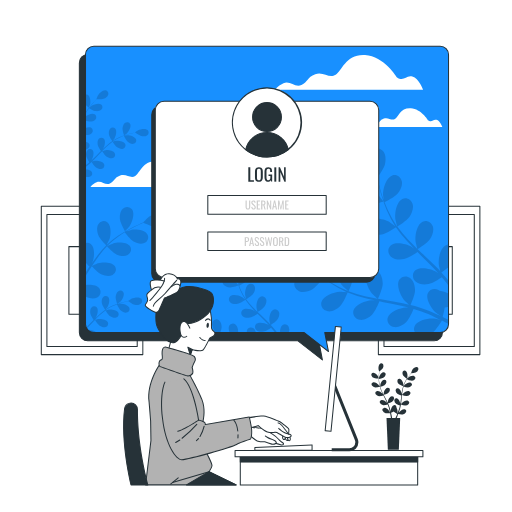
t = 0.00 s
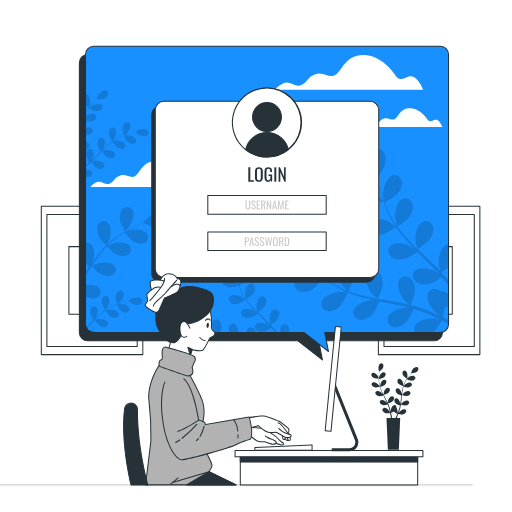
t = 0.33 s
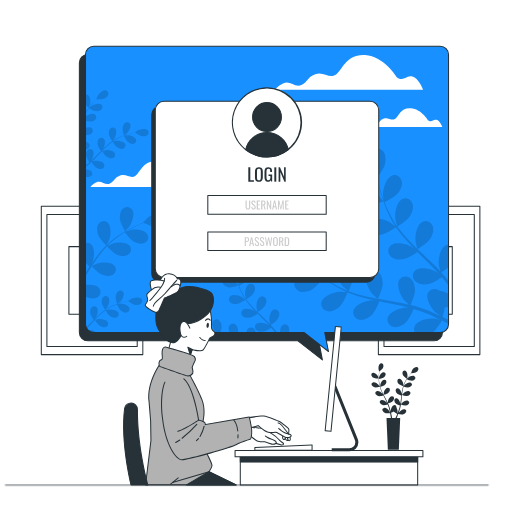
t = 0.65 s
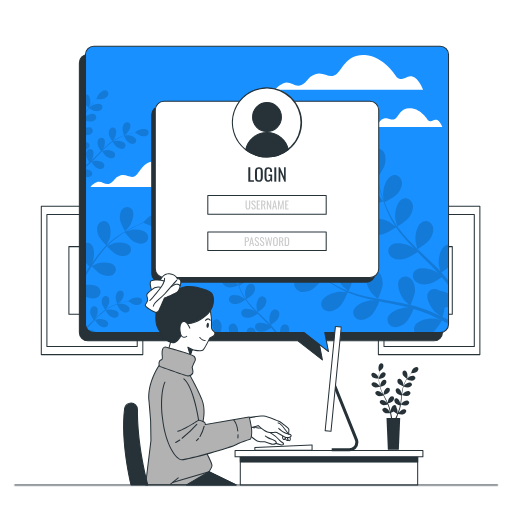
t = 0.98 s
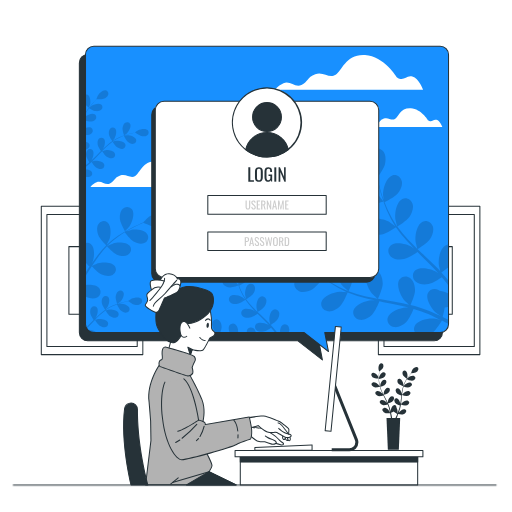
t = 1.30 s

The animated SVG that drew these frames (rendered in a browser with its animation timeline set to each time). Animation: 1 CSS @keyframes rule; one cycle of 1.30 s.

<svg class="animated" id="freepik_stories-computer-login" xmlns="http://www.w3.org/2000/svg" viewBox="0 0 500 500" version="1.1" xmlns:xlink="http://www.w3.org/1999/xlink" xmlns:svgjs="http://svgjs.com/svgjs"><style>svg#freepik_stories-computer-login:not(.animated) .animable {opacity: 0;}svg#freepik_stories-computer-login.animated #freepik--Line--inject-21 {animation: 1.3s 1 forwards cubic-bezier(.36,-0.01,.5,1.38) slideLeft;animation-delay: 0s;}            @keyframes slideLeft {                0% {                    opacity: 0;                    transform: translateX(-30px);                }                100% {                    opacity: 1;                    transform: translateX(0);                }            }        </style><g id="freepik--Pictures--inject-21" class="animable" style="transform-origin: 254.48px 273.875px;"><path d="M139.46,346.81H40.33a.5.5,0,0,1-.5-.5V201.44a.51.51,0,0,1,.5-.5h99.13a.5.5,0,0,1,.5.5V346.31A.5.5,0,0,1,139.46,346.81Zm-98.63-1H139V201.94H40.83Z" style="fill: rgb(38, 50, 56); transform-origin: 89.895px 273.875px;" id="elo6rswh0h1a" class="animable"></path><path d="M134,338.82H45.8a.51.51,0,0,1-.5-.5V209.44a.5.5,0,0,1,.5-.5H134a.5.5,0,0,1,.5.5V338.32A.5.5,0,0,1,134,338.82Zm-87.69-1h87.19V209.94H46.3Z" style="fill: rgb(38, 50, 56); transform-origin: 89.9px 273.88px;" id="elj91rgb7qsqh" class="animable"></path><path d="M112.5,307.42H67.29a.5.5,0,0,1-.5-.5V240.84a.5.5,0,0,1,.5-.5H112.5a.5.5,0,0,1,.5.5v66.08A.5.5,0,0,1,112.5,307.42Zm-44.71-1H112V241.34H67.79Z" style="fill: rgb(38, 50, 56); transform-origin: 89.895px 273.88px;" id="el51zff0ab7qn" class="animable"></path><path d="M468.63,346.81H369.5a.5.5,0,0,1-.5-.5V201.44a.5.5,0,0,1,.5-.5h99.13a.51.51,0,0,1,.5.5V346.31A.5.5,0,0,1,468.63,346.81Zm-98.63-1h98.13V201.94H370Z" style="fill: rgb(38, 50, 56); transform-origin: 419.065px 273.875px;" id="el4k8vsjse83j" class="animable"></path><path d="M463.16,338.82H375a.51.51,0,0,1-.5-.5V209.44a.5.5,0,0,1,.5-.5h88.19a.5.5,0,0,1,.5.5V338.32A.51.51,0,0,1,463.16,338.82Zm-87.69-1h87.19V209.94H375.47Z" style="fill: rgb(38, 50, 56); transform-origin: 419.095px 273.88px;" id="eloljn5uvrg2e" class="animable"></path><path d="M441.67,307.42H396.46a.5.5,0,0,1-.5-.5V240.84a.5.5,0,0,1,.5-.5h45.21a.5.5,0,0,1,.5.5v66.08A.5.5,0,0,1,441.67,307.42Zm-44.71-1h44.21V241.34H397Z" style="fill: rgb(38, 50, 56); transform-origin: 419.065px 273.88px;" id="elaa0ttufrvda" class="animable"></path></g><g id="freepik--Screen--inject-21" class="animable" style="transform-origin: 257.76px 198.296px;"><path d="M423.93,53.25H85.68a8.15,8.15,0,0,0-8.15,8.16V324.72a8.15,8.15,0,0,0,8.15,8.15H290.85l24,18.66-3.63-18.66H423.93a8.15,8.15,0,0,0,8.15-8.15V61.41A8.15,8.15,0,0,0,423.93,53.25Z" style="fill: rgb(38, 50, 56); transform-origin: 254.805px 202.39px;" id="el7dk2xsjn6jh" class="animable"></path><path d="M314.84,352a.51.51,0,0,1-.31-.11l-23.86-18.55h-205A8.66,8.66,0,0,1,77,324.72V61.41a8.67,8.67,0,0,1,8.65-8.66H423.93a8.67,8.67,0,0,1,8.65,8.66V324.72a8.66,8.66,0,0,1-8.65,8.65H311.81l3.52,18.06a.48.48,0,0,1-.23.52A.5.5,0,0,1,314.84,352ZM85.68,53.75A7.66,7.66,0,0,0,78,61.41V324.72a7.66,7.66,0,0,0,7.65,7.65H290.85a.51.51,0,0,1,.3.1l22.94,17.85L310.72,333a.51.51,0,0,1,.1-.41.53.53,0,0,1,.39-.18H423.93a7.66,7.66,0,0,0,7.65-7.65V61.41a7.66,7.66,0,0,0-7.65-7.66Z" style="fill: rgb(38, 50, 56); transform-origin: 254.79px 202.376px;" id="elk12tt6wo1k" class="animable"></path><path d="M429.87,45.09H91.62a8.15,8.15,0,0,0-8.15,8.15V316.55a8.15,8.15,0,0,0,8.15,8.15H296.78l24,18.66-3.62-18.66H429.87a8.15,8.15,0,0,0,8.15-8.15V53.24A8.15,8.15,0,0,0,429.87,45.09Z" style="fill: #1890FF; transform-origin: 260.745px 194.225px;" id="elt752dgzc50p" class="animable"></path><path d="M176.3,173.56s-9.1-15.16-23-16-16.46,11.26-21.22,14.3-8.66-2.6-14.73-.44-5.2,5.63-10,7.8-8.23-3.47-13-1.3-6.06,4.76-6.06,4.76h107s-3-8.23-7.8-9.52S181.5,177.46,176.3,173.56Z" style="fill: rgb(255, 255, 255); transform-origin: 141.79px 170.099px;" id="el9g709vs2qz9" class="animable"></path><path d="M418,117.4s-6.65-11.09-16.8-11.73-12.05,8.25-15.53,10.47-6.34-1.91-10.78-.32-3.81,4.12-7.29,5.71-6-2.54-9.51-1-4.44,3.49-4.44,3.49H432s-2.22-6-5.7-7S421.85,120.26,418,117.4Z" style="fill: rgb(255, 255, 255); transform-origin: 392.825px 114.829px;" id="elwclc7989di" class="animable"></path><path d="M387.46,75.32s-12.29-20.49-31-21.66S334.2,68.88,327.76,73s-11.71-3.51-19.9-.58-7,7.61-13.46,10.53-11.12-4.68-17.56-1.75-8.19,6.44-8.19,6.44H413.21s-4.1-11.12-10.53-12.88S394.48,80.58,387.46,75.32Z" style="fill: rgb(255, 255, 255); transform-origin: 340.93px 70.6202px;" id="elvevwjl5887m" class="animable"></path><g id="elw2mdikw9h9d"><g style="opacity: 0.15; transform-origin: 260.725px 206.45px;" class="animable" id="eli5iguk7fci"><path d="M120.59,285.54a3.44,3.44,0,0,0-5-1.23c-1.74,1.09-2.48,3.51-2.65,5.45-.2,2.27,1.55,7.07,1.55,7.07s2.82-2.11,3-2.26C119.35,292.75,121.89,288.15,120.59,285.54Z" id="elwfr541p6tq" class="animable" style="transform-origin: 116.935px 290.265px;"></path><path d="M93,310.89c.44-.59.83-1.12.88-1.2,1.32-2.24,2.54-7.34.6-9.52a3.44,3.44,0,0,0-5.12.13c-1.39,1.51-1.47,4-1.12,5.95s2.6,5.31,3.21,6.19l-1.3,1.3c-2,2-4,4.08-6,6a8.38,8.38,0,0,0,.59,1.11l.09-.08c2-2.06,4.06-4.21,6.08-6.35l1.87-1.94c.21.34,2.69,4.36,4.51,5.57,1.61,1.08,4,2,5.91,1.34a3.46,3.46,0,0,0,2.15-4.66c-1.23-2.64-6.4-3.54-9-3.22-.19,0-2.82.65-3.48.85,1.37-1.43,2.75-2.84,4.16-4.17a62.64,62.64,0,0,1,6-5.05c.1.16,2.68,4.37,4.54,5.61,1.61,1.08,4,2,5.91,1.34a3.45,3.45,0,0,0,2.15-4.66c-1.23-2.64-6.4-3.54-9-3.22-.2,0-3,.71-3.53.87.12-.09.24-.2.37-.28a44,44,0,0,1,6.86-3.89c1.32-.61,2.61-1.13,3.88-1.6.4.83,2.28,4.61,3.82,5.92s3.73,2.43,5.73,2a3.45,3.45,0,0,0,2.65-4.4c-.93-2.76-6-4.22-8.57-4.18-.14,0-1.58.17-2.62.32.58-.21,1.17-.43,1.72-.61,2.09-.71,4-1.22,5.78-1.66,1-.25,1.89-.45,2.73-.63.82.62,4.15,3,6.09,3.48s4.43.44,6-.89a3.44,3.44,0,0,0,.32-5.11c-2.1-2-7.25-1-9.54.23-.2.1-3.1,2.12-3.06,2.15l.05,0c-.82.15-1.69.33-2.63.54-1.75.41-3.72.88-5.83,1.54a59.68,59.68,0,0,0-6.71,2.45,45.58,45.58,0,0,0-7,3.78l-.08.06c.54-.67,2-2.58,2.06-2.73,1.32-2.25,2.55-7.35.61-9.53a3.45,3.45,0,0,0-5.13.13c-1.38,1.51-1.47,4-1.12,5.95.4,2.16,3.11,6.05,3.33,6.36a60,60,0,0,0-6.36,5.08C95.29,308.67,94.14,309.77,93,310.89Z" id="elr6vlemin01" class="animable" style="transform-origin: 111.498px 304.905px;"></path><path d="M83.47,311.92v4.63a8.22,8.22,0,0,0,.15,1.58C84.21,316,84.39,313.49,83.47,311.92Z" id="el3rue7qy9iga" class="animable" style="transform-origin: 83.7906px 315.025px;"></path><path d="M126.52,221c2.62-3.74,5.48-12.5,2.39-16.58a6.05,6.05,0,0,0-9-.49c-2.64,2.45-3.14,6.87-2.79,10.26.41,4,5,11.7,5,11.7S126.29,221.36,126.52,221Z" id="el8ggpfahe04e" class="animable" style="transform-origin: 123.637px 214.023px;"></path><path d="M160.76,209.16c-4.27-2.8-12.82.66-16.37,3.52-.3.25-4.66,4.68-4.57,4.72l.09,0c-1.35.53-2.79,1.12-4.36,1.8-2.88,1.27-6.12,2.73-9.55,4.56a106.89,106.89,0,0,0-10.76,6.43,78.18,78.18,0,0,0-10.9,8.82l-.12.12c.71-1.32,2.55-5.08,2.66-5.38,1.54-4.3,2-13.51-2.07-16.62a6,6,0,0,0-8.8,1.89c-1.9,3.07-1.21,7.46,0,10.64,1.38,3.58,7.34,9.41,7.82,9.88a106.84,106.84,0,0,0-9.31,10.83c-1.68,2.21-3.3,4.5-4.9,6.8.57-1.16,1.08-2.2,1.13-2.36,1.54-4.29,2-13.5-2.07-16.61a5.64,5.64,0,0,0-5.23-.9v18.72c1.63,1.93,3.32,3.64,4,4.33-.6.89-1.21,1.77-1.81,2.67l-2.2,3.27v3.48c1.23-1.92,2.47-3.84,3.7-5.77.85-1.33,1.71-2.64,2.57-4,.47.52,6.08,6.64,9.61,8.14,3.14,1.33,7.51,2.16,10.64.36a6,6,0,0,0,2.17-8.73c-3-4.15-12.19-4-16.54-2.61-.32.1-4.65,2.05-5.72,2.6,1.89-2.91,3.81-5.79,5.81-8.55a105.48,105.48,0,0,1,8.77-10.68c.22.24,6,6.65,9.66,8.19,3.13,1.33,7.5,2.16,10.63.36a6,6,0,0,0,2.18-8.73c-3-4.15-12.2-4-16.54-2.61-.34.1-5,2.21-5.81,2.65.19-.2.36-.42.54-.61a78.6,78.6,0,0,1,10.57-8.94c2.07-1.5,4.14-2.81,6.17-4,1,1.31,5.43,7.23,8.53,9s7.22,3,10.53,1.53a6,6,0,0,0,3.12-8.44c-2.5-4.46-11.68-5.33-16.15-4.42-.25.05-2.66.83-4.41,1.42.92-.54,1.87-1.12,2.77-1.62,3.37-1.9,6.57-3.43,9.41-4.76,1.63-.74,3.11-1.38,4.51-2,1.61.78,8.15,3.88,11.64,4s7.78-.69,10-3.5A6.05,6.05,0,0,0,160.76,209.16Z" id="elkl69qietmvr" class="animable" style="transform-origin: 123.363px 238.947px;"></path><path d="M83.47,278.44V289.6a9.08,9.08,0,0,0,.87.45c3.14,1.33,7.51,2.16,10.64.36a6,6,0,0,0,2.17-8.73C94.73,278.3,88.17,277.76,83.47,278.44Z" id="elrkrf8bjn06" class="animable" style="transform-origin: 90.8406px 284.814px;"></path><path d="M85.71,322.15a8.1,8.1,0,0,0,5.91,2.55h2.55C92.47,322.61,88.07,321.88,85.71,322.15Z" id="el3oxnko6j0ua" class="animable" style="transform-origin: 89.94px 323.398px;"></path><path d="M374.41,196.86c.11,0-4.51-6-4.85-6.36-3.87-4-13.7-9.39-19.28-6.62-4,2-4.92,7-2.63,10.63s7.5,5.32,11.64,5.67C364.14,200.6,374.41,196.86,374.41,196.86Z" id="elz8m5ee1grdn" class="animable" style="transform-origin: 360.415px 191.666px;"></path><path d="M438,316.31v-4.08c-1.85-.91-3.77-1.82-5.74-2.74a79,79,0,0,0,2.05-9.18,19.34,19.34,0,0,0,3.69-.77v-13a27.3,27.3,0,0,0-8.44-2.53,8.87,8.87,0,0,0-1.35-.91c-3.77-2.07-8.71-.85-10.45,3.28-2.42,5.73,3.58,15.21,7.79,18.84.24.21,3.2,2.23,5.08,3.48-1.22-.57-2.39-1.13-3.66-1.69-2.48-1.13-5-2.19-7.7-3.34l-4-1.54c-1.33-.54-2.8-.94-4.22-1.43-3.29-1.05-6.69-2-10.12-2.8,1-2.18,4.37-10,4.4-14.14s-1.11-9.44-4.59-12.11-8.48-2.15-10.83,1.66c-3.27,5.3,1.23,15.58,4.84,19.81.22.26,3.15,3,4.79,4.47-2.07-.49-4.13-1-6.24-1.41-6.1-1.23-12.3-2.28-18.49-3.36-1.89-.33-3.78-.68-5.66-1,.36-.77,4.59-9.95,4.61-14.61,0-4.15-1.1-9.45-4.59-12.11a7.35,7.35,0,0,0-10.83,1.66c-3.26,5.3,1.23,15.58,4.84,19.8.28.32,4.5,4.25,5.62,5.2-4.16-.76-8.29-1.56-12.34-2.51a130.47,130.47,0,0,1-16.11-4.81c.17-.36,4.63-9.92,4.66-14.7,0-4.15-1.11-9.44-4.6-12.11a7.35,7.35,0,0,0-10.82,1.66c-3.27,5.3,1.23,15.58,4.84,19.8.28.33,4.83,4.56,5.71,5.27-.31-.11-.64-.2-.94-.32a95.11,95.11,0,0,1-15-7.66c-2.65-1.62-5.1-3.32-7.44-5,1-1.7,5.55-9.5,6.05-13.8.48-4.12-.05-9.5-3.23-12.54s-8.19-3.07-10.94.47c-3.83,4.9-.49,15.62,2.63,20.21.17.25,2.18,2.6,3.67,4.29-1.05-.79-2.14-1.58-3.13-2.35-3.71-2.89-6.93-5.77-9.76-8.34-1.6-1.47-3-2.84-4.33-4.13.13-2.18.53-11-1-15s-4.43-8.41-8.65-9.64-8.69,1-9.5,5.45c-1.13,6.12,6.76,14.09,11.65,16.72.43.23,7.44,3,7.45,2.92s0-.1,0-.13c1.24,1.27,2.58,2.61,4.07,4.05,2.78,2.64,6,5.6,9.61,8.58a131.85,131.85,0,0,0,12.28,9.06,95.18,95.18,0,0,0,15,8.09l.19.07c-1.81-.17-6.9-.47-7.3-.45-5.54.29-16.09,4.13-17.68,10.14a7.37,7.37,0,0,0,6.26,9c4.34.69,8.95-2.14,11.94-5,3.37-3.25,7.11-12.68,7.41-13.43A130,130,0,0,0,356.05,291c3.28.84,6.6,1.59,9.94,2.3-1.57-.1-3-.17-3.18-.16-5.55.3-16.09,4.13-17.68,10.14-1.15,4.34,2,8.32,6.26,9s8.95-2.14,11.94-5,6.38-10.9,7.24-13l3.85.78c6.17,1.22,12.33,2.41,18.34,3.75,2.12.48,4.19,1,6.26,1.56-1.4-.08-2.58-.14-2.76-.13-5.54.29-16.09,4.13-17.68,10.14-1.15,4.33,2,8.32,6.26,9s9-2.14,11.94-5,6.05-10.12,7.09-12.64c2.1.61,4.21,1.23,6.22,1.92,1.36.5,2.71.89,4.05,1.47l4,1.62c2.49,1.13,5.07,2.28,7.47,3.44,1.68.79,3.26,1.58,4.86,2.37-2.1-.5-6.24-1.39-6.6-1.42-5.52-.55-16.53,1.64-19,7.35a6.87,6.87,0,0,0,.41,6.3H422.7c3.67-3,8.25-10.69,8.84-11.7C433.78,314.12,436,315.22,438,316.31Z" id="elzcxybh3iktk" class="animable" style="transform-origin: 358.23px 277.502px;"></path><path d="M428.52,258.58c0,.34,1,4.24,1.53,6.37-1.46-1.55-2.9-3.1-4.43-4.62-4.4-4.39-9-8.69-13.56-13-1.4-1.32-2.78-2.65-4.16-4,.72-.45,9.31-5.77,11.91-9.65,2.31-3.44,4.29-8.48,2.85-12.63s-5.88-6.48-10-4.59c-5.64,2.62-7.56,13.67-6.88,19.19.05.41,1.4,6,1.82,7.43-3-2.92-6.06-5.87-8.91-8.89A129.82,129.82,0,0,1,388,221.3c.34-.2,9.33-5.72,12-9.69,2.3-3.45,4.29-8.48,2.85-12.63s-5.89-6.48-9.95-4.59c-5.65,2.62-7.57,13.67-6.89,19.19.06.43,1.51,6.47,1.86,7.54-.19-.26-.42-.52-.61-.78a96,96,0,0,1-8.29-14.67c-1.32-2.82-2.42-5.58-3.44-8.3,1.78-.85,9.87-4.85,12.66-8.16s5.2-8,4.23-12.24-5.14-7.09-9.39-5.66c-5.9,2-9,12.76-9,18.32,0,.3.38,3.37.69,5.59-.44-1.23-.91-2.49-1.31-3.68-1.5-4.46-2.6-8.63-3.54-12.34-.52-2.11-.95-4-1.33-5.83,1.31-1.75,6.49-8.87,7.42-13s1-9.45-1.89-12.81-7.82-3.92-10.93-.69c-4.32,4.48-2.13,15.48.49,20.38.23.42,4.53,6.63,4.6,6.54l.08-.1c.34,1.74.71,3.6,1.16,5.62.87,3.74,1.88,8,3.29,12.46A130,130,0,0,0,378,206.08a95.85,95.85,0,0,0,8.07,15,1.67,1.67,0,0,1,.12.16c-1.42-1.14-5.49-4.2-5.83-4.4-4.79-2.81-15.7-5.44-20.35-1.3a7.37,7.37,0,0,0,.27,11c3.24,3,8.64,3.14,12.72,2.39,4.61-.84,12.93-6.65,13.59-7.11a131.54,131.54,0,0,0,10.84,13.6c2.27,2.51,4.63,5,7,7.4-1.25-.95-2.39-1.79-2.56-1.89-4.79-2.81-15.7-5.43-20.34-1.29-3.35,3-2.91,8,.26,11s8.65,3.14,12.73,2.39,11.33-5.56,13.22-6.86l2.78,2.78c4.48,4.42,9,8.81,13.23,13.24,1.5,1.57,2.93,3.16,4.36,4.75-1.12-.84-2.07-1.54-2.23-1.63-4.79-2.81-15.7-5.43-20.34-1.29-3.35,3-2.91,8,.26,10.95s8.65,3.15,12.73,2.4,10.63-5.1,12.88-6.63c1.42,1.67,2.84,3.34,4.14,5,.82,1.12,1.68,2.15,2.45,3.3v-5a.76.76,0,0,1-.08-.11c-2.17-2.7-4.5-5.33-6.91-7.92a82.29,82.29,0,0,0,7-4.93v-22.3a6.9,6.9,0,0,0-2.61.64C429.76,242,427.84,253.06,428.52,258.58Z" id="elrx2fhp09o" class="animable" style="transform-origin: 397.844px 211.881px;"></path><path d="M204.82,323.29c-1.48-.91-2.85-1.86-4.16-2.81.57-1,3.11-5.31,3.39-7.72s0-5.32-1.81-7a4.13,4.13,0,0,0-6.13.26c-2.14,2.75-.27,8.74,1.48,11.31.09.14,1.22,1.46,2,2.4-.59-.44-1.2-.88-1.75-1.31-2.08-1.62-3.88-3.23-5.46-4.67-.9-.82-1.69-1.59-2.42-2.31.07-1.22.29-6.14-.55-8.37s-2.48-4.7-4.84-5.39a4.12,4.12,0,0,0-5.32,3c-.63,3.42,3.79,7.88,6.52,9.36.24.13,4.16,1.69,4.17,1.63v-.07c.7.71,1.45,1.46,2.28,2.27,1.56,1.47,3.33,3.12,5.38,4.79a71.27,71.27,0,0,0,6.87,5.08l1.5.93h1.23C206.42,324.24,205.6,323.77,204.82,323.29Z" id="eldqy2eysrv9q" class="animable" style="transform-origin: 193.195px 311.069px;"></path><path d="M200,320.57c0-.05-4-1.42-4.23-1.47-3-.66-9.29-.15-11,2.86a3.83,3.83,0,0,0-.42,2.74h12.18A44.92,44.92,0,0,0,200,320.57Z" id="elb2n0tcntwkk" class="animable" style="transform-origin: 192.13px 321.773px;"></path><path d="M254,307c-.79-.74-1.56-1.49-2.33-2.23.4-.25,5.21-3.23,6.66-5.4,1.29-1.93,2.4-4.74,1.6-7.07a4.12,4.12,0,0,0-5.57-2.56c-3.16,1.46-4.23,7.65-3.85,10.73,0,.23.78,3.37,1,4.16-1.71-1.63-3.39-3.28-5-5a74.51,74.51,0,0,1-6-7.23c.19-.11,5.22-3.2,6.71-5.42,1.29-1.93,2.4-4.75,1.59-7.07a4.12,4.12,0,0,0-5.56-2.57c-3.16,1.47-4.24,7.66-3.86,10.74,0,.24.85,3.62,1,4.22l-.34-.44a53.43,53.43,0,0,1-4.64-8.21c-.74-1.57-1.35-3.12-1.92-4.64,1-.48,5.52-2.71,7.08-4.56s2.91-4.46,2.37-6.85a4.13,4.13,0,0,0-5.26-3.17c-3.3,1.11-5,7.14-5,10.25,0,.17.21,1.88.38,3.13-.24-.69-.51-1.39-.73-2.06-.84-2.49-1.46-4.83-2-6.9-.29-1.19-.53-2.26-.75-3.27.73-1,3.64-5,4.16-7.28s.53-5.29-1.06-7.17a4.12,4.12,0,0,0-6.12-.39c-2.42,2.51-1.19,8.67.28,11.41.12.23,2.53,3.71,2.57,3.66l0-.06c.18,1,.39,2,.65,3.15.48,2.09,1.05,4.44,1.84,7a74.8,74.8,0,0,0,2.92,8,54.77,54.77,0,0,0,4.52,8.41l.07.09c-.79-.64-3.07-2.35-3.26-2.46-2.68-1.58-8.79-3-11.39-.73a4.13,4.13,0,0,0,.15,6.13c1.81,1.66,4.84,1.76,7.12,1.34,2.58-.47,7.23-3.72,7.6-4a72.79,72.79,0,0,0,6.07,7.61c1.27,1.41,2.59,2.78,3.93,4.14-.7-.53-1.34-1-1.43-1.05-2.69-1.58-8.79-3-11.39-.73a4.13,4.13,0,0,0,.15,6.13c1.81,1.66,4.84,1.76,7.12,1.34s6.34-3.11,7.4-3.84l1.56,1.56c2.5,2.47,5,4.92,7.4,7.41.84.87,1.64,1.76,2.44,2.66-.63-.48-1.16-.87-1.25-.92-2.68-1.57-8.78-3-11.38-.72a4.12,4.12,0,0,0,.15,6.13c1.81,1.66,4.83,1.76,7.12,1.34s5.95-2.86,7.21-3.71c.79.93,1.58,1.87,2.31,2.81.44.61.91,1.17,1.33,1.79h2.12l-.6-.84c-.45-.66-1-1.3-1.53-2-1.21-1.51-2.51-3-3.86-4.44,1.14-.71,5.12-3.3,6.42-5.24s2.4-4.75,1.6-7.07a4.13,4.13,0,0,0-5.57-2.57c-3.16,1.47-4.24,7.66-3.85,10.74,0,.19.54,2.38.85,3.57-.81-.87-1.62-1.74-2.48-2.59C259.11,311.85,256.54,309.44,254,307Z" id="eljl041ulgkd" class="animable" style="transform-origin: 248.131px 287.096px;"></path><path d="M232.56,323.75c0-2.32-.62-5.28-2.57-6.78a4.13,4.13,0,0,0-6.06.93c-1.06,1.73-.65,4.4.28,6.8h8.26A6.73,6.73,0,0,0,232.56,323.75Z" id="elthsvhcr01o" class="animable" style="transform-origin: 227.931px 320.37px;"></path><path d="M292,284.34c4,1.81,9.2.29,12.84-1.7,4.28-2.33,10.78-11.1,10.78-11.11S308.5,269,308,268.9c-5.43-1.18-16.61-.27-19.74,5.11A7.38,7.38,0,0,0,292,284.34Z" id="ellkb4pf0wa5" class="animable" style="transform-origin: 301.502px 276.796px;"></path><path d="M281.91,319a4.12,4.12,0,0,0-5.89-1.7c-1.94,1.29-2.63,4.53-2.63,7.42H282A7.54,7.54,0,0,0,281.91,319Z" id="elfu0t9fyy3oh" class="animable" style="transform-origin: 277.955px 320.697px;"></path><path d="M224.46,280.65c2.71.23,8.46-1.86,8.46-1.86s-2.53-3.37-2.71-3.56c-2.17-2.23-7.67-5.26-10.79-3.71a4.12,4.12,0,0,0-1.48,6C219.25,279.55,222.14,280.45,224.46,280.65Z" id="elirmi2ck2k2" class="animable" style="transform-origin: 225.063px 275.882px;"></path><path d="M247.65,320.66a4.12,4.12,0,0,0-6.06.93,5.26,5.26,0,0,0-.6,3.11h8.95A6.85,6.85,0,0,0,247.65,320.66Z" id="el7rzr0xjv9k" class="animable" style="transform-origin: 245.448px 322.213px;"></path><path d="M216.47,319.57c0-2.32-.62-5.28-2.57-6.77a4.11,4.11,0,0,0-6.06.93c-1.8,2.92.62,8.55,2.63,11h4.69A17.53,17.53,0,0,0,216.47,319.57Z" id="elj0zf3odi39i" class="animable" style="transform-origin: 211.839px 318.296px;"></path><path d="M84.63,109.12c.75-1.22,1.53-2.34,2.31-3.42.78.47,4.36,2.56,6.34,2.79s4.37,0,5.76-1.49a3.38,3.38,0,0,0-.21-5c-2.25-1.76-7.18-.22-9.29,1.21-.11.08-1.19,1-2,1.69.36-.48.72-1,1.08-1.44,1.33-1.71,2.65-3.19,3.83-4.49.68-.73,1.31-1.38,1.9-2,1,.06,5.05.24,6.88-.45s3.86-2,4.43-4a3.38,3.38,0,0,0-2.51-4.36c-2.81-.52-6.48,3.11-7.69,5.35-.1.2-1.39,3.42-1.34,3.43h.06c-.58.57-1.2,1.19-1.86,1.87-1.22,1.28-2.57,2.74-3.94,4.42a58.36,58.36,0,0,0-4.17,5.65c-.26.4-.52.81-.77,1.23v1C83.85,110.44,84.24,109.77,84.63,109.12Z" id="eld0domnk9xr7" class="animable" style="transform-origin: 94.6342px 99.6099px;"></path><path d="M86.86,105.16s1.17-3.25,1.21-3.47c.55-2.5.13-7.64-2.35-9.07a3.12,3.12,0,0,0-2.25-.35v10A37.66,37.66,0,0,0,86.86,105.16Z" id="el67qoucd0q4q" class="animable" style="transform-origin: 85.8768px 98.6777px;"></path><path d="M98,149.51l1.83-1.91c.21.34,2.65,4.28,4.43,5.48,1.59,1.06,3.9,2,5.81,1.31a3.38,3.38,0,0,0,2.11-4.57c-1.2-2.6-6.28-3.48-8.82-3.17-.19,0-2.77.65-3.42.84,1.35-1.41,2.7-2.79,4.09-4.1a61.6,61.6,0,0,1,5.93-5c.1.16,2.63,4.29,4.46,5.52,1.59,1.06,3.9,2,5.81,1.31a3.4,3.4,0,0,0,2.11-4.58c-1.21-2.59-6.29-3.48-8.82-3.16-.2,0-3,.69-3.47.85l.36-.28a43.16,43.16,0,0,1,6.74-3.81c1.3-.61,2.57-1.11,3.82-1.58.39.82,2.23,4.54,3.75,5.82s3.66,2.39,5.63,1.94a3.39,3.39,0,0,0,2.6-4.31c-.92-2.71-5.87-4.15-8.42-4.12-.14,0-1.55.18-2.58.32.57-.2,1.15-.42,1.7-.6,2-.69,4-1.2,5.67-1.63,1-.24,1.85-.44,2.68-.61.8.6,4.08,3,6,3.41s4.35.44,5.89-.87a3.39,3.39,0,0,0,.32-5c-2.06-2-7.12-1-9.37.23-.19.11-3.05,2.09-3,2.12l0,0c-.8.16-1.65.33-2.58.54-1.72.4-3.66.86-5.73,1.51a59.58,59.58,0,0,0-6.59,2.41,43.11,43.11,0,0,0-6.91,3.71l-.08.05c.53-.65,1.94-2.52,2-2.68,1.29-2.2,2.5-7.22.59-9.35a3.38,3.38,0,0,0-5,.12c-1.37,1.49-1.45,4-1.1,5.85.39,2.12,3,5.94,3.27,6.25a59,59,0,0,0-6.25,5c-1.16,1-2.29,2.13-3.41,3.23.44-.58.83-1.1.87-1.18,1.3-2.2,2.5-7.22.6-9.35a3.39,3.39,0,0,0-5,.12c-1.36,1.49-1.44,4-1.1,5.85s2.56,5.21,3.15,6.08l-1.27,1.28c-2,2.05-4,4.12-6.09,6.08-.72.69-1.45,1.34-2.18,2l.75-1c1.29-2.2,2.49-7.22.59-9.35a3.38,3.38,0,0,0-5,.12c-1.37,1.49-1.45,4-1.11,5.85s2.35,4.89,3,5.92c-.77.65-1.54,1.31-2.31,1.9-.5.37-1,.75-1.47,1.09v1.75l.69-.5c.54-.37,1.07-.83,1.61-1.25,1.25-1,2.45-2.07,3.65-3.17.58.93,2.71,4.2,4.3,5.27s3.9,2,5.81,1.31a3.38,3.38,0,0,0,2.11-4.57c-1.2-2.6-6.29-3.48-8.82-3.17-.16,0-1.95.45-2.93.71.71-.67,1.42-1.34,2.12-2C94,153.72,96,151.61,98,149.51Z" id="elbg572i53tgf" class="animable" style="transform-origin: 114.32px 144.78px;"></path><path d="M84.25,131.91c1.91,0,4.34-.5,5.57-2.11a3.38,3.38,0,0,0-.77-5c-1.42-.87-3.61-.53-5.58.23v6.79A5.63,5.63,0,0,0,84.25,131.91Z" id="elvn4g0elbiuc" class="animable" style="transform-origin: 87.0346px 128.098px;"></path><path d="M88.17,172.46a3.38,3.38,0,0,0,1.39-4.84c-1-1.59-3.71-2.17-6.09-2.16v7.06A6.21,6.21,0,0,0,88.17,172.46Z" id="ell10bdcktyv" class="animable" style="transform-origin: 86.7738px 169.206px;"></path><path d="M119.66,125.26c-.19,2.23,1.53,7,1.53,7s2.77-2.08,2.93-2.23c1.82-1.78,4.31-6.3,3-8.86a3.39,3.39,0,0,0-4.89-1.22C120.56,121,119.83,123.35,119.66,125.26Z" id="elikpb1sxik7f" class="animable" style="transform-origin: 123.566px 125.815px;"></path><path d="M86.79,144.31a3.38,3.38,0,0,0-.76-5,4.23,4.23,0,0,0-2.56-.5v7.35A5.63,5.63,0,0,0,86.79,144.31Z" id="elqrtfdkb2ije" class="animable" style="transform-origin: 85.5214px 142.47px;"></path><path d="M87.68,118.69c1.91,0,4.34-.5,5.57-2.11a3.38,3.38,0,0,0-.76-5c-2.41-1.48-7,.51-9,2.15v3.86A14.23,14.23,0,0,0,87.68,118.69Z" id="eleuo5lxp1ak5" class="animable" style="transform-origin: 88.7613px 114.875px;"></path></g></g><path d="M320.77,343.86a.49.49,0,0,1-.3-.1L296.61,325.2h-205A8.66,8.66,0,0,1,83,316.55V53.24a8.66,8.66,0,0,1,8.65-8.65H429.87a8.66,8.66,0,0,1,8.65,8.65V316.55a8.66,8.66,0,0,1-8.65,8.65H317.75l3.52,18.07a.53.53,0,0,1-.23.52A.5.5,0,0,1,320.77,343.86ZM91.62,45.59A7.66,7.66,0,0,0,84,53.24V316.55a7.66,7.66,0,0,0,7.65,7.65H296.78a.49.49,0,0,1,.31.11L320,342.15l-3.37-17.35a.53.53,0,0,1,.1-.42.53.53,0,0,1,.39-.18H429.87a7.66,7.66,0,0,0,7.65-7.65V53.24a7.66,7.66,0,0,0-7.65-7.65Z" style="fill: rgb(38, 50, 56); transform-origin: 260.76px 194.225px;" id="elwig8bhxa5mb" class="animable"></path><path d="M357.76,103.05H284.05a34.21,34.21,0,0,0-53.7,0H156.64a9.06,9.06,0,0,0-9,9v155a9.06,9.06,0,0,0,9,9.05H357.76a9.06,9.06,0,0,0,9-9.05v-155A9.06,9.06,0,0,0,357.76,103.05Z" style="fill: rgb(38, 50, 56); transform-origin: 257.2px 183.07px;" id="el2cyux9xutv7" class="animable"></path><rect x="151.64" y="98.85" width="218.21" height="172.09" rx="8.55" style="fill: rgb(255, 255, 255); transform-origin: 260.745px 184.895px;" id="elxtficxd7pwe" class="animable"></rect><path d="M361.3,271.44H160.19a9.06,9.06,0,0,1-9.05-9.05v-155a9.06,9.06,0,0,1,9.05-9.05H361.3a9.06,9.06,0,0,1,9.05,9.05v155A9.06,9.06,0,0,1,361.3,271.44ZM160.19,99.35a8.06,8.06,0,0,0-8.05,8.05v155a8.06,8.06,0,0,0,8.05,8.05H361.3a8.06,8.06,0,0,0,8.05-8.05v-155a8.06,8.06,0,0,0-8.05-8.05Z" style="fill: rgb(38, 50, 56); transform-origin: 260.745px 184.89px;" id="elawelix4rsn" class="animable"></path><path d="M294.52,119.62a33.78,33.78,0,1,1-33.77-33.78A33.64,33.64,0,0,1,294.52,119.62Z" style="fill: rgb(255, 255, 255); transform-origin: 260.74px 119.62px;" id="ellzndehisj4l" class="animable"></path><path d="M260.75,153.89a34.3,34.3,0,1,1,21.16-7.33A34.25,34.25,0,0,1,260.75,153.89Zm0-67.55a33.27,33.27,0,0,0-20.56,59.44,32.86,32.86,0,0,0,20.56,7.11,33.28,33.28,0,0,0,0-66.55Z" style="fill: rgb(38, 50, 56); transform-origin: 260.718px 119.59px;" id="ell5mnr1o3zj" class="animable"></path><path d="M274.85,114.33a14.11,14.11,0,1,0-14.1,14.1A14.1,14.1,0,0,0,274.85,114.33Z" style="fill: rgb(38, 50, 56); transform-origin: 260.74px 114.32px;" id="elqwybade4i2f" class="animable"></path><path d="M260.75,128.93a14.6,14.6,0,1,1,14.6-14.6A14.63,14.63,0,0,1,260.75,128.93Zm0-28.2a13.6,13.6,0,1,0,13.6,13.6A13.62,13.62,0,0,0,260.75,100.73Z" style="fill: rgb(38, 50, 56); transform-origin: 260.75px 114.33px;" id="elizmq0otdun" class="animable"></path><path d="M281.61,146.17a33.74,33.74,0,0,1-41.72,0,21.36,21.36,0,0,1,41.72,0Z" style="fill: rgb(38, 50, 56); transform-origin: 260.75px 141.398px;" id="elysiksst81hj" class="animable"></path><path d="M260.75,153.89a34.25,34.25,0,0,1-21.17-7.33.5.5,0,0,1-.18-.5,21.85,21.85,0,0,1,42.69,0,.5.5,0,0,1-.17.5A34.27,34.27,0,0,1,260.75,153.89ZM240.44,146a32.82,32.82,0,0,0,20.31,6.92,33.25,33.25,0,0,0,20.3-6.92,20.86,20.86,0,0,0-40.61,0Z" style="fill: rgb(38, 50, 56); transform-origin: 260.746px 141.385px;" id="eljphthhwhdc" class="animable"></path><path d="M318.55,209.68H202.94a.5.5,0,0,1-.5-.5V191a.5.5,0,0,1,.5-.5H318.55a.5.5,0,0,1,.5.5v18.17A.5.5,0,0,1,318.55,209.68Zm-115.11-1H318.05V191.51H203.44Z" style="fill: rgb(38, 50, 56); transform-origin: 260.745px 200.09px;" id="el18cdwqefqy6j" class="animable"></path><path d="M318.55,245.23H202.94a.5.5,0,0,1-.5-.5V226.55a.5.5,0,0,1,.5-.5H318.55a.5.5,0,0,1,.5.5v18.18A.5.5,0,0,1,318.55,245.23Zm-115.11-1H318.05V227.05H203.44Z" style="fill: rgb(38, 50, 56); transform-origin: 260.745px 235.64px;" id="els4owc8wc0cd" class="animable"></path><path d="M242.09,204.61a2.47,2.47,0,0,1-1.44-.37,1.88,1.88,0,0,1-.68-1.05,6.27,6.27,0,0,1-.18-1.59v-5.72h1.15v5.78a6.32,6.32,0,0,0,.07,1,1.31,1.31,0,0,0,.33.72,1.19,1.19,0,0,0,1.51,0,1.37,1.37,0,0,0,.32-.72,6.32,6.32,0,0,0,.07-1v-5.78h1.14v5.72a6.27,6.27,0,0,1-.18,1.59,1.88,1.88,0,0,1-.68,1.05A2.39,2.39,0,0,1,242.09,204.61Z" style="fill: rgb(204, 204, 204); transform-origin: 242.085px 200.247px;" id="elj0j5nmkt2h" class="animable"></path><path d="M247.69,204.61a2.26,2.26,0,0,1-1.24-.32,2,2,0,0,1-.76-.89,3.46,3.46,0,0,1-.29-1.31l1.06-.28a4.26,4.26,0,0,0,.15.88,1.56,1.56,0,0,0,.36.7,1.1,1.1,0,0,0,1.43,0,1.07,1.07,0,0,0,.24-.75,1.55,1.55,0,0,0-.27-1,6.16,6.16,0,0,0-.67-.72l-1.45-1.28a2.26,2.26,0,0,1-.63-.81,2.56,2.56,0,0,1-.2-1.09,1.93,1.93,0,0,1,.54-1.47,2,2,0,0,1,1.48-.53,2.74,2.74,0,0,1,.9.14,1.51,1.51,0,0,1,.65.41,1.79,1.79,0,0,1,.42.7,4.32,4.32,0,0,1,.21,1l-1,.28a4.52,4.52,0,0,0-.12-.79,1.26,1.26,0,0,0-.34-.57,1,1,0,0,0-1.64.73,1.39,1.39,0,0,0,.14.65,1.94,1.94,0,0,0,.43.52l1.46,1.28a4.75,4.75,0,0,1,.86,1,2.55,2.55,0,0,1,.38,1.4,2.11,2.11,0,0,1-.27,1.1,1.78,1.78,0,0,1-.73.71A2.2,2.2,0,0,1,247.69,204.61Z" style="fill: rgb(204, 204, 204); transform-origin: 247.596px 200.174px;" id="eljjlzn4lkn5" class="animable"></path><path d="M250.69,204.51v-8.63H254v.89H251.9v2.86h1.74v.85H251.9v3.17h2.16v.86Z" style="fill: rgb(204, 204, 204); transform-origin: 252.375px 200.195px;" id="el87lpxo5oj5e" class="animable"></path><path d="M255,204.51v-8.63h1.74a3.73,3.73,0,0,1,1.43.23,1.61,1.61,0,0,1,.83.73,2.71,2.71,0,0,1,.28,1.33,3.66,3.66,0,0,1-.11.91,1.79,1.79,0,0,1-.34.69,1.28,1.28,0,0,1-.62.41l1.23,4.33H258.3l-1.13-4h-.93v4Zm1.21-4.91h.45a2.21,2.21,0,0,0,.84-.13A.8.8,0,0,0,258,199a2,2,0,0,0,.15-.86,1.74,1.74,0,0,0-.27-1.09,1.38,1.38,0,0,0-1.1-.34h-.53Z" style="fill: rgb(204, 204, 204); transform-origin: 257.22px 200.194px;" id="elt0mogpsc9sg" class="animable"></path><path d="M260.56,204.51v-8.63h.83l2.45,5.73v-5.73h1v8.63h-.77l-2.48-5.89v5.89Z" style="fill: rgb(204, 204, 204); transform-origin: 262.7px 200.195px;" id="elupip7e7k8is" class="animable"></path><path d="M265.72,204.51l1.84-8.63h1.16l1.84,8.63h-1.14l-.39-2.17h-1.76l-.42,2.17Zm1.71-3h1.44l-.73-3.89Z" style="fill: rgb(204, 204, 204); transform-origin: 268.14px 200.195px;" id="elsgutu2q5abl" class="animable"></path><path d="M271.42,204.51l.16-8.63h1.18l1.52,7,1.54-7H277l.16,8.63h-1l-.1-6.27-1.46,6.27h-.68l-1.45-6.27-.09,6.27Z" style="fill: rgb(204, 204, 204); transform-origin: 274.29px 200.195px;" id="elx44qd9wkdni" class="animable"></path><path d="M278.47,204.51v-8.63h3.35v.89h-2.14v2.86h1.73v.85h-1.73v3.17h2.16v.86Z" style="fill: rgb(204, 204, 204); transform-origin: 280.155px 200.195px;" id="el6o2lxjuyzaw" class="animable"></path><path d="M239,240.24V231.6h2.14a2.35,2.35,0,0,1,1.24.28,1.62,1.62,0,0,1,.68.82,3.48,3.48,0,0,1,.21,1.29,2.7,2.7,0,0,1-.24,1.18,1.71,1.71,0,0,1-.71.77,2.2,2.2,0,0,1-1.17.28h-1v4Zm1.2-4.89h.55a2.6,2.6,0,0,0,.83-.11.77.77,0,0,0,.42-.41,2.09,2.09,0,0,0,.13-.83,3.84,3.84,0,0,0-.09-.95.68.68,0,0,0-.38-.46,2.42,2.42,0,0,0-.89-.13h-.57Z" style="fill: rgb(204, 204, 204); transform-origin: 241.136px 235.918px;" id="el1h4b7hhdbd9" class="animable"></path><path d="M243.27,240.24l1.83-8.64h1.16l1.85,8.64H247l-.4-2.18h-1.76l-.41,2.18Zm1.7-3h1.44l-.72-3.89Z" style="fill: rgb(204, 204, 204); transform-origin: 245.69px 235.92px;" id="ellrkpxa5nq1n" class="animable"></path><path d="M251,240.33a2.26,2.26,0,0,1-1.24-.32,2,2,0,0,1-.75-.88,3.56,3.56,0,0,1-.3-1.32l1.06-.28a4.26,4.26,0,0,0,.15.88,1.51,1.51,0,0,0,.36.7,1.1,1.1,0,0,0,1.43,0,1.06,1.06,0,0,0,.24-.75,1.5,1.5,0,0,0-.27-.94,4.9,4.9,0,0,0-.67-.72l-1.45-1.28a2.54,2.54,0,0,1-.63-.82,2.69,2.69,0,0,1-.2-1.09,2,2,0,0,1,.54-1.47,2,2,0,0,1,1.48-.52,2.75,2.75,0,0,1,.9.13,1.51,1.51,0,0,1,.65.41,1.87,1.87,0,0,1,.42.7,4.32,4.32,0,0,1,.21,1l-1,.28a4.55,4.55,0,0,0-.12-.78,1.24,1.24,0,0,0-.34-.58,1,1,0,0,0-.69-.22.86.86,0,0,0-1,1,1.39,1.39,0,0,0,.14.65,1.8,1.8,0,0,0,.43.52l1.46,1.28a4.75,4.75,0,0,1,.86,1,2.57,2.57,0,0,1,.38,1.4,2.17,2.17,0,0,1-.27,1.11,1.85,1.85,0,0,1-.73.71A2.31,2.31,0,0,1,251,240.33Z" style="fill: rgb(204, 204, 204); transform-origin: 250.88px 235.924px;" id="elnroxmvd8to" class="animable"></path><path d="M256.06,240.33a2.26,2.26,0,0,1-1.24-.32,2,2,0,0,1-.75-.88,3.77,3.77,0,0,1-.3-1.32l1.06-.28a5.05,5.05,0,0,0,.15.88,1.52,1.52,0,0,0,.37.7,1.08,1.08,0,0,0,1.42,0,1.06,1.06,0,0,0,.24-.75,1.5,1.5,0,0,0-.27-.94,4.9,4.9,0,0,0-.67-.72l-1.45-1.28a2.54,2.54,0,0,1-.63-.82,2.69,2.69,0,0,1-.2-1.09,2,2,0,0,1,.54-1.47,2.07,2.07,0,0,1,1.49-.52,2.75,2.75,0,0,1,.9.13,1.57,1.57,0,0,1,.65.41,2,2,0,0,1,.41.7,3.84,3.84,0,0,1,.21,1l-1,.28a4.53,4.53,0,0,0-.13-.78,1.24,1.24,0,0,0-.34-.58,1,1,0,0,0-.68-.22,1,1,0,0,0-.7.24.93.93,0,0,0-.25.71,1.39,1.39,0,0,0,.13.65,1.8,1.8,0,0,0,.43.52l1.46,1.28a4.79,4.79,0,0,1,.87,1,2.66,2.66,0,0,1,.37,1.4,2.17,2.17,0,0,1-.27,1.11,1.85,1.85,0,0,1-.73.71A2.28,2.28,0,0,1,256.06,240.33Z" style="fill: rgb(204, 204, 204); transform-origin: 255.96px 235.924px;" id="elmbxo9qf4vqc" class="animable"></path><path d="M260.19,240.24l-1.41-8.64h1l.93,6.2,1.16-6.17h.85l1.18,6.21.9-6.24h1l-1.38,8.64h-.88l-1.2-6.4-1.22,6.4Z" style="fill: rgb(204, 204, 204); transform-origin: 262.29px 235.92px;" id="elo5buufxvjys" class="animable"></path><path d="M269,240.33a2.52,2.52,0,0,1-1.4-.34,1.85,1.85,0,0,1-.74-1,4.38,4.38,0,0,1-.23-1.48v-3.28a4.26,4.26,0,0,1,.23-1.46,1.81,1.81,0,0,1,.75-.94,2.56,2.56,0,0,1,1.39-.32,2.52,2.52,0,0,1,1.38.33,1.87,1.87,0,0,1,.75.93,4.27,4.27,0,0,1,.22,1.46v3.29a4.37,4.37,0,0,1-.22,1.47,1.93,1.93,0,0,1-.75,1A2.35,2.35,0,0,1,269,240.33Zm0-1a1.07,1.07,0,0,0,.72-.2.89.89,0,0,0,.33-.55,3.49,3.49,0,0,0,.09-.84V234a3.34,3.34,0,0,0-.09-.83.84.84,0,0,0-.33-.53,1.19,1.19,0,0,0-.72-.19,1.25,1.25,0,0,0-.73.19.9.9,0,0,0-.34.53,4,4,0,0,0-.08.83v3.78a4.13,4.13,0,0,0,.08.84,1,1,0,0,0,.34.55A1.11,1.11,0,0,0,269,239.38Z" style="fill: rgb(204, 204, 204); transform-origin: 268.99px 235.921px;" id="elo8pzlo75q4r" class="animable"></path><path d="M272.5,240.24V231.6h1.74a3.83,3.83,0,0,1,1.42.23,1.57,1.57,0,0,1,.84.74,2.79,2.79,0,0,1,.27,1.32,3.62,3.62,0,0,1-.1.91,1.83,1.83,0,0,1-.34.7,1.41,1.41,0,0,1-.62.41l1.22,4.33h-1.16l-1.13-4.06h-.94v4.06Zm1.2-4.92h.46a2.16,2.16,0,0,0,.83-.13.83.83,0,0,0,.47-.43,2.06,2.06,0,0,0,.15-.87,1.68,1.68,0,0,0-.28-1.09,1.39,1.39,0,0,0-1.09-.34h-.54Z" style="fill: rgb(204, 204, 204); transform-origin: 274.715px 235.919px;" id="el3hr1mzfoeha" class="animable"></path><path d="M278,240.24V231.6h1.88a3.4,3.4,0,0,1,1.52.29,1.76,1.76,0,0,1,.8.88,3.89,3.89,0,0,1,.23,1.46v3.18a4.4,4.4,0,0,1-.23,1.55,1.89,1.89,0,0,1-.78.95,2.76,2.76,0,0,1-1.45.33Zm1.2-.87h.69a1.39,1.39,0,0,0,.94-.25,1.19,1.19,0,0,0,.33-.75,9.94,9.94,0,0,0,.06-1.18v-2.81a5.24,5.24,0,0,0-.09-1.08.89.89,0,0,0-.37-.61,1.63,1.63,0,0,0-.9-.19h-.66Z" style="fill: rgb(204, 204, 204); transform-origin: 280.216px 235.92px;" id="elpsvsksx0kos" class="animable"></path><path d="M242.49,177.41v-14h1.95V176H248v1.39Z" style="fill: rgb(38, 50, 56); transform-origin: 245.245px 170.41px;" id="elizksu4kh8mj" class="animable"></path><path d="M252.82,177.57a4,4,0,0,1-2.26-.55,3,3,0,0,1-1.21-1.58A7.31,7.31,0,0,1,249,173v-5.3a6.75,6.75,0,0,1,.38-2.38,3,3,0,0,1,1.2-1.52,4.23,4.23,0,0,1,2.26-.52,4.06,4.06,0,0,1,2.24.53,2.94,2.94,0,0,1,1.2,1.52,6.7,6.7,0,0,1,.37,2.37V173a6.94,6.94,0,0,1-.37,2.39,3.09,3.09,0,0,1-1.2,1.58A4,4,0,0,1,252.82,177.57Zm0-1.54a1.78,1.78,0,0,0,1.17-.32,1.53,1.53,0,0,0,.54-.9,5.9,5.9,0,0,0,.14-1.35v-6.13a5.8,5.8,0,0,0-.14-1.34,1.46,1.46,0,0,0-.54-.86,1.9,1.9,0,0,0-1.17-.3,2,2,0,0,0-1.18.3,1.43,1.43,0,0,0-.55.86,5.8,5.8,0,0,0-.14,1.34v6.13a5.9,5.9,0,0,0,.14,1.35,1.49,1.49,0,0,0,.55.9A1.82,1.82,0,0,0,252.82,176Z" style="fill: rgb(38, 50, 56); transform-origin: 252.825px 170.425px;" id="elufdgbiz998" class="animable"></path><path d="M261.89,177.59a3.56,3.56,0,0,1-2.1-.56,3.1,3.1,0,0,1-1.14-1.64,8.09,8.09,0,0,1-.36-2.57v-4.68a9.48,9.48,0,0,1,.32-2.62,3,3,0,0,1,1.14-1.64,4,4,0,0,1,2.29-.57,4.34,4.34,0,0,1,2.12.44,2.56,2.56,0,0,1,1.16,1.34,6.29,6.29,0,0,1,.36,2.29v.52h-1.83v-.43a7.69,7.69,0,0,0-.12-1.5,1.39,1.39,0,0,0-.49-.86,1.91,1.91,0,0,0-1.16-.28,1.73,1.73,0,0,0-1.26.39,1.86,1.86,0,0,0-.48,1.08,11.87,11.87,0,0,0-.1,1.55V173a7.81,7.81,0,0,0,.15,1.67,1.69,1.69,0,0,0,.56,1,1.86,1.86,0,0,0,1.18.33,1.72,1.72,0,0,0,1.17-.36,1.88,1.88,0,0,0,.57-1.07,7.94,7.94,0,0,0,.16-1.76v-1h-1.78v-1.38h3.54v6.92h-1.23l-.19-1.6a2.94,2.94,0,0,1-.86,1.28A2.43,2.43,0,0,1,261.89,177.59Z" style="fill: rgb(38, 50, 56); transform-origin: 262.039px 170.449px;" id="eltlokg61lqt" class="animable"></path><path d="M267.89,177.41v-14h1.92v14Z" style="fill: rgb(38, 50, 56); transform-origin: 268.85px 170.41px;" id="elo4vussmdxbs" class="animable"></path><path d="M272.07,177.41v-14h1.33l4,9.29v-9.29H279v14h-1.25l-4-9.55v9.55Z" style="fill: rgb(38, 50, 56); transform-origin: 275.535px 170.41px;" id="elfdoe54ctfbq" class="animable"></path></g><g id="freepik--Plant--inject-21" class="animable" style="transform-origin: 385.599px 396.967px;"><path d="M365.41,369.21a15.29,15.29,0,0,0,4.44.49s-.67-2.06-.73-2.19c-.7-1.45-2.88-3.84-4.66-3.6a2.13,2.13,0,0,0-1.71,2.67A4.44,4.44,0,0,0,365.41,369.21Z" style="fill: rgb(38, 50, 56); transform-origin: 366.261px 366.802px;" id="el40gpxs9kdds" class="animable"></path><path d="M366.5,378.34a14.84,14.84,0,0,0,4.37-.68,38.88,38.88,0,0,0,1.71,4.72c.39.9.81,1.79,1.24,2.68l-.53-.76c-1.05-1.21-3.79-2.94-5.45-2.24a2.14,2.14,0,0,0-.94,3,4.43,4.43,0,0,0,3.26,1.83,14.23,14.23,0,0,0,4.25-.65l.51,1c.81,1.63,1.63,3.24,2.39,4.85.27.57.51,1.14.75,1.71-.23-.34-.42-.62-.46-.66-1.05-1.21-3.79-2.94-5.44-2.23a2.12,2.12,0,0,0-.94,3,4.43,4.43,0,0,0,3.26,1.83,13.56,13.56,0,0,0,4.14-.62c.23.59.46,1.18.66,1.76.13.4.28.78.38,1.18s.22.81.33,1.2c.19.77.38,1.56.54,2.31.12.53.22,1,.32,1.53-.25-.57-.79-1.67-.84-1.75-.85-1.36-3.3-3.49-5-3a2.12,2.12,0,0,0-1.39,2.84,4.45,4.45,0,0,0,2.94,2.31,15.08,15.08,0,0,0,4.41,0c.16.83.32,1.64.45,2.41.3,1.7.53,3.23.7,4.52h1.18c-.21-1.34-.48-2.93-.83-4.71-.17-.85-.36-1.75-.57-2.68a22.32,22.32,0,0,0,2.46-1.15,15.74,15.74,0,0,0,3.58,2.31c-.32.78-.64,1.55-1,2.26-.65,1.5-1.27,2.83-1.81,4h1.27c.47-1.05,1-2.24,1.52-3.55.33-.8.67-1.66,1-2.55a14.63,14.63,0,0,0,4.39.34,4.43,4.43,0,0,0,3.11-2.08,2.13,2.13,0,0,0-1.18-2.94c-1.7-.57-4.3,1.36-5.25,2.66-.06.07-.58,1-.89,1.54.13-.37.27-.72.4-1.09.27-.74.52-1.49.79-2.3.12-.39.24-.78.36-1.19s.21-.82.32-1.24c.23-1,.42-2,.59-3a13.64,13.64,0,0,0,4.17,1,4.4,4.4,0,0,0,3.38-1.59,2.12,2.12,0,0,0-.71-3.08c-1.6-.82-4.46.7-5.6,1.83-.07.07-.8,1-1.18,1.48.09-.61.19-1.22.27-1.83.22-1.78.39-3.59.56-5.4.06-.55.12-1.1.17-1.65a15.2,15.2,0,0,0,4.31,1,4.47,4.47,0,0,0,3.39-1.59,2.12,2.12,0,0,0-.71-3.08c-1.6-.83-4.46.69-5.6,1.82-.09.09-1.13,1.39-1.38,1.73.13-1.21.27-2.42.46-3.6a37.33,37.33,0,0,1,1-4.75,15,15,0,0,0,4.34,1,4.4,4.4,0,0,0,3.38-1.59,2.12,2.12,0,0,0-.71-3.08c-1.6-.82-4.46.7-5.6,1.83-.09.09-1.21,1.49-1.39,1.76,0-.09,0-.19.07-.28a26.76,26.76,0,0,1,1.88-4.49c.41-.8.84-1.54,1.28-2.25a14.5,14.5,0,0,0,4.11,1.44,4.43,4.43,0,0,0,3.54-1.2,2.13,2.13,0,0,0-.37-3.15c-1.5-1-4.51.2-5.77,1.2l-1.15,1.15c.2-.32.41-.65.61-.95.75-1.13,1.51-2.12,2.19-3,.39-.5.75-.93,1.09-1.34a14.31,14.31,0,0,0,4.29-.61,4.44,4.44,0,0,0,2.58-2.7,2.12,2.12,0,0,0-1.77-2.62c-1.79-.19-3.91,2.26-4.57,3.72-.05.13-.71,2.21-.67,2.21h0c-.33.39-.69.8-1.07,1.26-.7.86-1.49,1.84-2.26,3a37.56,37.56,0,0,0-2.35,3.73,27.7,27.7,0,0,0-2,4.51s0,0,0,.05c0-.52,0-2,0-2.11-.21-1.59-1.54-4.54-3.31-4.87a2.13,2.13,0,0,0-2.45,2,4.43,4.43,0,0,0,1.7,3.33,14.91,14.91,0,0,0,4,1.84,37.78,37.78,0,0,0-1.18,4.88c-.17,1-.31,1.94-.45,2.92,0-.46,0-.87,0-.92-.21-1.6-1.54-4.55-3.31-4.88a2.13,2.13,0,0,0-2.45,2,4.44,4.44,0,0,0,1.71,3.33,14.47,14.47,0,0,0,3.91,1.81l-.15,1.12c-.21,1.81-.42,3.61-.68,5.37-.09.62-.2,1.22-.31,1.83,0-.4,0-.74,0-.8-.21-1.59-1.54-4.54-3.31-4.87a2.13,2.13,0,0,0-2.45,2,4.44,4.44,0,0,0,1.71,3.33,13.91,13.91,0,0,0,3.79,1.77c-.13.62-.26,1.24-.41,1.83-.12.41-.2.8-.34,1.2s-.25.79-.38,1.18c-.27.74-.54,1.51-.83,2.23-.19.5-.38,1-.57,1.45.09-.62.26-1.83.26-1.93a8.14,8.14,0,0,0-1.11-4,2.47,2.47,0,0,0,0-.47,2.13,2.13,0,0,0-2.61-1.8c-1.73.46-2.83,3.51-2.92,5.11,0,.1.06,1.13.11,1.78-.09-.38-.17-.75-.26-1.14-.18-.76-.39-1.53-.6-2.34l-.36-1.19c-.12-.4-.28-.81-.42-1.22-.35-.94-.74-1.87-1.16-2.8a14.18,14.18,0,0,0,4-1.51,4.42,4.42,0,0,0,1.95-3.19,2.12,2.12,0,0,0-2.3-2.17c-1.79.19-3.34,3-3.66,4.61,0,.1-.13,1.25-.17,1.88-.26-.55-.51-1.11-.79-1.67-.79-1.61-1.65-3.21-2.5-4.81l-.77-1.48a14.6,14.6,0,0,0,4.15-1.53,4.46,4.46,0,0,0,1.95-3.2,2.12,2.12,0,0,0-2.3-2.17c-1.78.19-3.33,3-3.66,4.61,0,.12-.17,1.78-.19,2.2-.56-1.08-1.11-2.17-1.61-3.26a37.76,37.76,0,0,1-1.76-4.53,14.71,14.71,0,0,0,4.18-1.54,4.44,4.44,0,0,0,1.95-3.19,2.13,2.13,0,0,0-2.29-2.18c-1.79.2-3.34,3-3.66,4.61,0,.13-.19,1.91-.2,2.24,0-.09-.06-.18-.09-.27a27.47,27.47,0,0,1-.91-4.78c-.1-.9-.14-1.75-.17-2.59a14.24,14.24,0,0,0,4.22-1.06,4.47,4.47,0,0,0,2.29-3,2.14,2.14,0,0,0-2.05-2.42c-1.79,0-3.65,2.66-4.14,4.19,0,.08-.21.95-.33,1.59,0-.38,0-.77,0-1.13,0-1.36.09-2.6.18-3.7.05-.63.11-1.19.17-1.72a14.5,14.5,0,0,0,3.24-2.87,4.48,4.48,0,0,0,.67-3.68A2.13,2.13,0,0,0,371.4,355c-1.6.83-2,4-1.75,5.62,0,.14.62,2.24.65,2.22l0,0c-.07.51-.14,1-.2,1.65-.11,1.1-.22,2.34-.25,3.71a36.8,36.8,0,0,0,.1,4.4,27.09,27.09,0,0,0,.82,4.87s0,0,0,.05c-.28-.44-1.11-1.66-1.18-1.74-1.05-1.22-3.8-2.94-5.45-2.24a2.13,2.13,0,0,0-.94,3A4.43,4.43,0,0,0,366.5,378.34Z" style="fill: rgb(38, 50, 56); transform-origin: 385.718px 382.622px;" id="eldag9sxt804" class="animable"></path><path d="M397.31,369.9s.58-2.09.59-2.23c.23-1.59-.28-4.79-1.9-5.57a2.12,2.12,0,0,0-2.89,1.28,4.4,4.4,0,0,0,.77,3.66A15.13,15.13,0,0,0,397.31,369.9Z" style="fill: rgb(38, 50, 56); transform-origin: 395.472px 365.906px;" id="elhqykmt3zhkq" class="animable"></path><polygon points="390.82 408.19 377.44 408.19 378.77 439.15 389.48 439.15 390.82 408.19" style="fill: rgb(38, 50, 56); transform-origin: 384.13px 423.67px;" id="eli07c0uaa5lr" class="animable"></polygon></g><g id="freepik--Table--inject-21" class="animable" style="transform-origin: 321.28px 456.835px;"><rect x="234.66" y="440.07" width="173.22" height="33.56" style="fill: rgb(255, 255, 255); transform-origin: 321.27px 456.85px;" id="el2zgngq7wlj1" class="animable"></rect><path d="M407.88,474.13H234.66a.5.5,0,0,1-.5-.5V440.07a.5.5,0,0,1,.5-.5H407.88a.5.5,0,0,1,.5.5v33.56A.5.5,0,0,1,407.88,474.13Zm-172.72-1H407.38V440.57H235.16Z" style="fill: rgb(38, 50, 56); transform-origin: 321.27px 456.85px;" id="eltejv62e51ac" class="animable"></path><rect x="234.66" y="440.07" width="173.22" height="11.2" style="fill: rgb(38, 50, 56); transform-origin: 321.27px 445.67px;" id="elbviy1fvpwzn" class="animable"></rect><path d="M407.88,451.77H234.66a.5.5,0,0,1-.5-.5v-11.2a.5.5,0,0,1,.5-.5H407.88a.5.5,0,0,1,.5.5v11.2A.5.5,0,0,1,407.88,451.77Zm-172.72-1H407.38v-10.2H235.16Z" style="fill: rgb(38, 50, 56); transform-origin: 321.27px 445.67px;" id="eluxuw87iwt8" class="animable"></path><rect x="229.56" y="440.07" width="183.42" height="5.97" style="fill: rgb(255, 255, 255); transform-origin: 321.27px 443.055px;" id="elxy02buspac" class="animable"></rect><path d="M413,446.54H229.56a.5.5,0,0,1-.5-.5v-6a.5.5,0,0,1,.5-.5H413a.5.5,0,0,1,.5.5v6A.5.5,0,0,1,413,446.54Zm-182.92-1H412.48v-5H230.06Z" style="fill: rgb(38, 50, 56); transform-origin: 321.28px 443.04px;" id="elst18n07z06" class="animable"></path></g><g id="freepik--Device--inject-21" class="animable" style="transform-origin: 299.19px 379.534px;"><path d="M349.36,428.72l-21.63-53.84A1.5,1.5,0,1,0,325,376l21.62,53.84A5.59,5.59,0,0,1,347,432a5.78,5.78,0,0,1-5.76,5.77h-17.3v3h17.3A8.77,8.77,0,0,0,350,432,8.68,8.68,0,0,0,349.36,428.72Z" style="fill: rgb(38, 50, 56); transform-origin: 336.97px 407.23px;" id="elgyo0a6wxfga" class="animable"></path><g id="el0l1vws6n1xw"><rect x="322.53" y="318.83" width="5.72" height="102.37" style="fill: rgb(255, 255, 255); transform-origin: 325.39px 370.015px; transform: rotate(5.71059deg);" class="animable" id="elmmtrhii8qps"></rect></g><path d="M323.24,421.73h-.05l-5.7-.56a.5.5,0,0,1-.34-.18.54.54,0,0,1-.11-.37l10-101.87a.51.51,0,0,1,.54-.45l5.7.56a.46.46,0,0,1,.34.18.52.52,0,0,1,.11.36l-10,101.88A.49.49,0,0,1,323.24,421.73Zm-5.16-1.51,4.71.46L332.7,319.8l-4.71-.46Z" style="fill: rgb(38, 50, 56); transform-origin: 325.385px 370.014px;" id="elsbavhge2q2d" class="animable"></path><polygon points="304.75 434.55 248.88 437.01 248.88 439.82 304.75 439.82 304.75 434.55" style="fill: rgb(255, 255, 255); transform-origin: 276.815px 437.185px;" id="el9uzi7ab554v" class="animable"></polygon><path d="M304.75,440.32H248.88a.5.5,0,0,1-.5-.5V437a.5.5,0,0,1,.48-.5l55.87-2.46a.48.48,0,0,1,.37.14.48.48,0,0,1,.15.36v5.27A.5.5,0,0,1,304.75,440.32Zm-55.37-1h54.87v-4.25l-54.87,2.42Z" style="fill: rgb(38, 50, 56); transform-origin: 276.815px 437.18px;" id="elz077l2xsggs" class="animable"></path></g><g id="freepik--Character--inject-21" class="animable" style="transform-origin: 202.518px 370.511px;"><path d="M147.4,430.22l-5.24,43.29h88.5L204.1,460.74s2.66-3.72,2.92-6.12-7-15.48-7.66-16.66l-.59-3.94s-1.27-18.63-.54-22.25,2.53-12.12-1.09-21.71-13-26.05-13-26.05l-28-8.14s-12.84,17.73-10.49,36.54A284,284,0,0,1,147.4,430.22Z" style="fill: rgb(178, 178, 178); transform-origin: 186.41px 414.69px;" id="eleu4pr4tttig" class="animable"></path><path d="M230.66,474h-88.5a.49.49,0,0,1-.49-.56l5.23-43.27a286.22,286.22,0,0,0-1.81-37.7c-2.35-18.79,10.45-36.72,10.58-36.9a.53.53,0,0,1,.55-.19l28,8.14a.49.49,0,0,1,.29.24c.09.16,9.47,16.6,13.06,26.12s1.88,18.11,1.15,21.77l0,.21c-.71,3.51.53,21.93.55,22.11l.57,3.81c1.93,3.49,7.94,14.6,7.68,16.89-.22,2-1.94,4.75-2.68,5.87l26,12.51a.5.5,0,0,1-.22.95Zm-87.93-1h85.74l-24.59-11.82a.51.51,0,0,1-.27-.32.57.57,0,0,1,.08-.42s2.59-3.64,2.84-5.88c.16-1.49-3.83-9.53-7.61-16.37a.84.84,0,0,1,0-.17l-.6-3.94c-.05-.8-1.26-18.78-.53-22.42l0-.2c.71-3.58,2.39-12-1.11-21.23-3.36-8.91-11.87-24-12.89-25.8l-27.5-8c-1.61,2.35-12.34,18.78-10.2,35.89a288.14,288.14,0,0,1,1.82,37.88s0,0,0,0Zm4.67-42.79h0Z" style="fill: rgb(38, 50, 56); transform-origin: 186.394px 414.682px;" id="elyp1atz6qlse" class="animable"></path><polygon points="230.66 473.51 204.1 460.74 182.06 473.51 230.66 473.51" style="fill: rgb(38, 50, 56); transform-origin: 206.36px 467.125px;" id="eljegldlwd2l" class="animable"></polygon><path d="M230.66,474h-48.6a.5.5,0,0,1-.25-.93l22-12.77a.52.52,0,0,1,.47,0l26.56,12.77a.5.5,0,0,1-.22.95Zm-46.74-1h44.55l-24.35-11.7Z" style="fill: rgb(38, 50, 56); transform-origin: 206.344px 467.132px;" id="elflwr68qnvg" class="animable"></path><line x1="204.1" y1="460.74" x2="168.45" y2="471.12" style="fill: rgb(255, 255, 255); transform-origin: 186.275px 465.93px;" id="elatfa60n0ad" class="animable"></line><path d="M168.45,471.62a.5.5,0,0,1-.14-1L204,460.26a.51.51,0,0,1,.62.34.5.5,0,0,1-.34.62L168.59,471.6Z" style="fill: rgb(38, 50, 56); transform-origin: 186.259px 465.933px;" id="el46f4x8yviks" class="animable"></path><line x1="174.04" y1="466.6" x2="166.59" y2="472.72" style="fill: rgb(255, 255, 255); transform-origin: 170.315px 469.66px;" id="elicdfungvy2g" class="animable"></line><path d="M166.59,473.22a.51.51,0,0,1-.39-.19.49.49,0,0,1,.07-.7l7.45-6.12a.5.5,0,0,1,.7.07.49.49,0,0,1-.07.7l-7.45,6.12A.47.47,0,0,1,166.59,473.22Z" style="fill: rgb(38, 50, 56); transform-origin: 170.31px 469.659px;" id="eluqetxem9b3h" class="animable"></path><path d="M204.24,299.8a41.32,41.32,0,0,1,2.2,10.41c.6,6.43-.67,9.94.94,11.92s3.2,2.51,2.26,4.6-4.91,3.49-4.91,3.49-3.79,8.52-6.07,11.2-10.91,0-10.91,0l-2.94,9.15-20.09-9.72,2.6-9.36-4-12.24S172.5,292,204.24,299.8Z" style="fill: rgb(255, 255, 255); transform-origin: 186.62px 324.483px;" id="elrha4dqyaya8" class="animable"></path><path d="M184.81,351a.54.54,0,0,1-.22,0l-20.09-9.72a.5.5,0,0,1-.27-.58l2.57-9.22-4-12.09a.58.58,0,0,1,0-.32c.09-.28,9.7-27.59,41.52-19.73a.51.51,0,0,1,.34.3,41.13,41.13,0,0,1,2.23,10.55,47.49,47.49,0,0,1,.13,6.59c-.07,2.42-.12,4,.71,5.06a16.63,16.63,0,0,0,1.17,1.26c1.07,1.07,2,2,1.15,3.86s-4.13,3.35-5,3.68c-.59,1.31-3.93,8.61-6.06,11.12s-9,.84-11,.26l-2.8,8.68a.48.48,0,0,1-.28.31A.43.43,0,0,1,184.81,351Zm-19.5-10.48,19.2,9.28,2.77-8.61a.49.49,0,0,1,.62-.32c2.32.73,8.69,2.18,10.38.19,2.2-2.59,5.95-11,6-11.07a.51.51,0,0,1,.29-.27c1.05-.37,3.92-1.68,4.62-3.23.56-1.23.09-1.7-1-2.73-.37-.38-.8-.81-1.23-1.34-1.07-1.32-1-3.17-.94-5.73a48.6,48.6,0,0,0-.12-6.46,42.57,42.57,0,0,0-2.08-10c-29.82-7.21-39.16,16.6-40,19l4,12.08a.48.48,0,0,1,0,.29Z" style="fill: rgb(38, 50, 56); transform-origin: 186.58px 324.465px;" id="elsmjv5g1ql6" class="animable"></path><polygon points="187.75 341.38 183.41 339.05 185.68 346.42 187.75 341.38" style="fill: rgb(38, 50, 56); transform-origin: 185.58px 342.735px;" id="elx6ztxqyip7" class="animable"></polygon><path d="M185.68,346.92h0a.5.5,0,0,1-.46-.36l-2.27-7.36a.52.52,0,0,1,.16-.54.5.5,0,0,1,.56-.05l4.34,2.33a.5.5,0,0,1,.23.63l-2.08,5A.51.51,0,0,1,185.68,346.92Zm-1.43-6.86,1.5,4.88,1.37-3.33Z" style="fill: rgb(38, 50, 56); transform-origin: 185.603px 342.733px;" id="elham3rk500qh" class="animable"></path><path d="M200.22,333c-3.08,0-5.37-3-5.46-3.09a.5.5,0,1,1,.79-.61s2.13,2.79,4.75,2.7h0a.5.5,0,0,1,.5.49.49.49,0,0,1-.49.51Z" style="fill: rgb(38, 50, 56); transform-origin: 197.718px 331.04px;" id="elpw52kn2jdis" class="animable"></path><path d="M204,317.78c-.15,1.39-.79,2.47-1.43,2.4s-1.06-1.25-.91-2.64.78-2.46,1.43-2.4S204.16,316.39,204,317.78Z" style="fill: rgb(38, 50, 56); transform-origin: 202.832px 317.66px;" id="els8gdzm7jb9g" class="animable"></path><path d="M200.7,313.39a.52.52,0,0,1-.29-.09.51.51,0,0,1-.11-.7,4.16,4.16,0,0,1,2.88-1.71h0a3.13,3.13,0,0,1,2.46,1.45.5.5,0,1,1-.79.6,2.2,2.2,0,0,0-1.68-1.05h0a3.22,3.22,0,0,0-2.08,1.3A.51.51,0,0,1,200.7,313.39Z" style="fill: rgb(38, 50, 56); transform-origin: 202.995px 312.14px;" id="elclswroqdzvp" class="animable"></path><path d="M176.1,281.8s-15.88-1.28-20.16,8.46-4.4,23.19-2.7,27.91,7,11.81,9.11,13.85,5.64,3.5,8.69,2.17,6.74-7.12,7.67-10.84.38-7.24,1.3-7.32a24.45,24.45,0,0,0,6.59-.41c4.45-.82,13.41-4.8,18.29-11.57s4-14.31,2.15-17.23S185.38,276.39,176.1,281.8Z" style="fill: rgb(38, 50, 56); transform-origin: 180.365px 307.296px;" id="elbkz4uw4ow4m" class="animable"></path><path d="M168.57,335.2a10,10,0,0,1-6.56-2.81c-2.24-2.12-7.55-9.35-9.24-14.05-1.78-5-1.61-18.44,2.72-28.28,4.19-9.54,18.71-8.89,20.49-8.77,9.39-5.28,29.33,1.92,31.48,5.26,2,3.15,2.74,11-2.16,17.8-4.8,6.64-13.77,10.87-18.61,11.76a20.69,20.69,0,0,1-5.85.43c-.3,0-.52,0-.71,0a8.66,8.66,0,0,0-.29,2.15,26.84,26.84,0,0,1-.65,4.8c-1,3.93-4.75,9.79-7.95,11.18A6.79,6.79,0,0,1,168.57,335.2Zm5.81-52.95c-4.14,0-14.7.75-18,8.21-4.16,9.47-4.37,22.85-2.69,27.54s6.81,11.6,9,13.66c2,1.92,5.32,3.3,8.14,2.08s6.48-6.9,7.38-10.51a26.11,26.11,0,0,0,.62-4.63c.13-1.86.21-3,1.12-3.07a5,5,0,0,1,.94,0,20.52,20.52,0,0,0,5.61-.42c4.68-.86,13.34-4.95,18-11.37s4-13.75,2.14-16.67-21.38-10-30.27-4.86a.6.6,0,0,1-.3.07S175.4,282.25,174.38,282.25Z" style="fill: rgb(38, 50, 56); transform-origin: 180.351px 307.307px;" id="elz90rr44bso" class="animable"></path><path d="M175.85,278.86s.19,3.48-2,5.61-13.24,6.63-13.24,6.63-3.63,8.72-5,11.31-2.88,3.16-4.6,2.25-9.65-5.18-9.12-6.76,2.27-2.68,2.32-4.85-1.52-4.71-.27-6.21a38,38,0,0,1,4-3.77s-2.5-7.53-.37-8.77,7.15-.53,8.45-.76,3.22-6.58,9.18-6.14a10.06,10.06,0,0,1,8.21,5,2.66,2.66,0,0,1,3.09,1.77A6.86,6.86,0,0,1,175.85,278.86Z" style="fill: rgb(255, 255, 255); transform-origin: 159.261px 286.222px;" id="el79ypubcqzfe" class="animable"></path><path d="M152.46,305.56a3.56,3.56,0,0,1-1.69-.46c-6.68-3.5-9.83-6-9.37-7.36a7,7,0,0,1,1.07-1.84A5,5,0,0,0,143.7,293a10.24,10.24,0,0,0-.38-2.38c-.35-1.48-.72-3,.23-4.14a33.58,33.58,0,0,1,3.83-3.62c-.59-1.85-2.24-7.75,0-9,1.59-.92,4.5-.85,6.62-.8a14.87,14.87,0,0,0,2,0,5.83,5.83,0,0,0,1.1-1.3c1.4-1.93,3.75-5.16,8.21-4.85a10.55,10.55,0,0,1,8.44,5,3.05,3.05,0,0,1,3.3,2.17,7.2,7.2,0,0,1-.64,4.92,8.32,8.32,0,0,1-2.2,5.85c-2.12,2.05-11.66,6-13.19,6.66-.56,1.32-3.67,8.76-4.93,11.15a5.62,5.62,0,0,1-2.4,2.66A2.7,2.7,0,0,1,152.46,305.56ZM152.32,274a10.22,10.22,0,0,0-4.48.7c-1.22.71-.39,5.21.59,8.17a.5.5,0,0,1-.16.55,38.08,38.08,0,0,0-4,3.69c-.63.76-.35,1.93,0,3.27a10.89,10.89,0,0,1,.4,2.64,5.88,5.88,0,0,1-1.42,3.42,6,6,0,0,0-.93,1.58c-.11.67,3.19,3.17,8.88,6.16a2.14,2.14,0,0,0,2,.17,4.7,4.7,0,0,0,1.93-2.21c1.34-2.54,4.94-11.18,5-11.27a.5.5,0,0,1,.28-.27c.1,0,10.94-4.48,13.07-6.53a7.46,7.46,0,0,0,1.88-5.22.52.52,0,0,1,.07-.27,6.44,6.44,0,0,0,.62-4.27,2.13,2.13,0,0,0-2.52-1.43.5.5,0,0,1-.54-.27,9.47,9.47,0,0,0-7.8-4.75c-3.9-.29-6,2.56-7.32,4.44-.69,1-1.15,1.59-1.74,1.69a14,14,0,0,1-2.18,0C153.45,274.06,152.9,274,152.32,274Z" style="fill: rgb(38, 50, 56); transform-origin: 159.292px 286.226px;" id="el4af2hig40af" class="animable"></path><path d="M160.48,275h-.11l-4.44-1a.5.5,0,1,1,.22-1l4.44,1a.5.5,0,0,1-.11,1Z" style="fill: rgb(38, 50, 56); transform-origin: 158.283px 273.996px;" id="eliuem6g4d0hm" class="animable"></path><path d="M146.34,294a.52.52,0,0,1-.38-.17.51.51,0,0,1,0-.71c2.82-2.46,10.24-11.62,12.41-15.31s1.86-6,1.86-6a.5.5,0,0,1,.44-.55.5.5,0,0,1,.55.44c0,.11.27,2.78-2,6.66s-9.74,13.05-12.61,15.56A.52.52,0,0,1,146.34,294Z" style="fill: rgb(38, 50, 56); transform-origin: 153.523px 282.629px;" id="ellpz8ucwiq2" class="animable"></path><path d="M148,283.57a.5.5,0,0,1-.37-.84,9.75,9.75,0,0,1,9.12-2.71.5.5,0,0,1-.24,1,8.83,8.83,0,0,0-8.14,2.42A.54.54,0,0,1,148,283.57Z" style="fill: rgb(38, 50, 56); transform-origin: 152.32px 281.677px;" id="el7q3hxot7tnt" class="animable"></path><path d="M149.76,299.58h-.08a.5.5,0,0,1-.42-.57c.41-2.7,3.14-5.05,6.3-7.76a61,61,0,0,0,5.3-4.95c4.65-5.09,11.27-12.92,11.33-13a.5.5,0,0,1,.77.65c-.07.08-6.69,7.92-11.36,13a60.45,60.45,0,0,1-5.39,5c-3,2.59-5.61,4.83-6,7.16A.5.5,0,0,1,149.76,299.58Z" style="fill: rgb(38, 50, 56); transform-origin: 161.166px 286.352px;" id="elyvcqnojym6s" class="animable"></path><path d="M167.37,280.49a.52.52,0,0,1-.39-.19.5.5,0,0,1,.08-.7c.23-.19,5.75-4.6,9.15-1.08a.5.5,0,0,1-.72.69c-2.76-2.86-7.75,1.12-7.8,1.17A.56.56,0,0,1,167.37,280.49Z" style="fill: rgb(38, 50, 56); transform-origin: 171.598px 278.826px;" id="elcxwsramnhyp" class="animable"></path><path d="M185.38,320.4s-3.5-8.36-7.18-6.2-2.63,11.37-.89,13.91,5.05.34,5.05.34" style="fill: rgb(255, 255, 255); transform-origin: 180.551px 321.589px;" id="eld2m2i1up1ps" class="animable"></path><path d="M179.62,329.84a3.17,3.17,0,0,1-2.73-1.44c-1.3-1.92-2.18-7-1.35-10.73a5.72,5.72,0,0,1,2.41-3.9,2.87,2.87,0,0,1,2.47-.26c3,1,5.32,6.47,5.42,6.7a.5.5,0,1,1-.92.38s-2.24-5.28-4.82-6.13a1.89,1.89,0,0,0-1.65.17,4.88,4.88,0,0,0-1.93,3.26c-.76,3.42,0,8.23,1.2,9.94,1.43,2.1,4.25.29,4.37.21a.5.5,0,0,1,.55.83A5.85,5.85,0,0,1,179.62,329.84Z" style="fill: rgb(38, 50, 56); transform-origin: 180.557px 321.592px;" id="el1pd3b1ywvxx" class="animable"></path><path d="M161.43,338.81S188,345.86,189.65,348s1.27,4,.36,5.25a34.73,34.73,0,0,0-2.35,5.6s1.27,4,.55,5.61A5.5,5.5,0,0,1,182.6,367c-2-.54-25.69-8.68-26.59-9.22s-1.27-4.7.54-6,.9.18,1.81-1.27S156.37,339.35,161.43,338.81Z" style="fill: rgb(178, 178, 178); transform-origin: 173.026px 352.944px;" id="elovip6iv4cso" class="animable"></path><path d="M183.51,367.64a3.9,3.9,0,0,1-1-.13c-2.08-.57-25.76-8.71-26.72-9.28-.67-.4-.95-1.69-1-2.75,0-.69,0-3,1.5-4.06a2.84,2.84,0,0,1,1.39-.66c.06-.1.15-.25.29-.46a10,10,0,0,0,0-2.88c-.23-3.46-.57-8.68,3.42-9.11a.55.55,0,0,1,.18,0c2.74.73,26.81,7.17,28.49,9.41,2,2.7,1.1,4.81.37,5.84a31.48,31.48,0,0,0-2.23,5.32c.25.85,1.19,4.19.47,5.81S185.53,367.64,183.51,367.64ZM157.7,351.75a2.58,2.58,0,0,0-.86.49c-.85.59-1.11,2-1.08,3.18a3.18,3.18,0,0,0,.5,1.95c.83.46,24.08,8.52,26.47,9.17a5.06,5.06,0,0,0,5-2.25c.53-1.19-.23-4.2-.56-5.25a.42.42,0,0,1,0-.31,33.89,33.89,0,0,1,2.42-5.74c.7-1,1.2-2.58-.36-4.66-1.1-1.47-17.63-6.3-27.85-9-2.71.37-2.71,4-2.44,8.05.12,1.9.17,2.91-.18,3.47-.51.82-.63,1-1.08.92Z" style="fill: rgb(38, 50, 56); transform-origin: 173.034px 352.971px;" id="ellch9qq6cn1" class="animable"></path><path d="M243,416.93s13.16,1.7,14,1.56,5.38,3.25,9.06,5.52,5.09,4.1,7.08,6.09,4.67,3,3.53,3.82-1.69.85-3.39.28-3.68-1.27-3.68-1.27a6.3,6.3,0,0,1-4.11.85,58.92,58.92,0,0,1-6.93-2.41,19.2,19.2,0,0,1-6.51-.43c-2.69-.84-8.21-5.94-8.21-5.94l-3.26.28-1-7.5Z" style="fill: rgb(255, 255, 255); transform-origin: 258.261px 425.759px;" id="eli731oopt9ko" class="animable"></path><path d="M275,435.09a6.19,6.19,0,0,1-1.92-.42c-1.36-.45-2.91-1-3.47-1.19a6.68,6.68,0,0,1-4.26.79,56.63,56.63,0,0,1-6.91-2.39,19.13,19.13,0,0,1-6.59-.46c-2.53-.8-7.27-5-8.23-5.9l-3,.26a.52.52,0,0,1-.54-.43l-1-7.5a.5.5,0,0,1,.38-.55l3.4-.85a.37.37,0,0,1,.18,0c5,.64,13.18,1.64,13.87,1.56s2,.74,5.51,3.05c1.29.86,2.63,1.76,3.89,2.53a28.06,28.06,0,0,1,6.1,5.06c.35.37.7.73,1.07,1.1a16.76,16.76,0,0,0,2.17,1.76c1.07.78,1.78,1.29,1.78,2a1,1,0,0,1-.47.84A3.09,3.09,0,0,1,275,435.09Zm-5.44-2.66.17,0s2,.7,3.66,1.27,2,.5,2.94-.21c.07,0,.08-.08.08-.08a7.7,7.7,0,0,0-1.38-1.13,17.67,17.67,0,0,1-2.29-1.86l-1.08-1.12a26.52,26.52,0,0,0-5.9-4.89c-1.28-.79-2.63-1.69-3.93-2.56-1.92-1.28-4.3-2.87-4.82-2.89-.84.14-11.62-1.24-14-1.55l-2.88.72.87,6.58,2.78-.24a.56.56,0,0,1,.39.13c.05.05,5.46,5,8,5.84a18.44,18.44,0,0,0,6.3.4.44.44,0,0,1,.25,0,57.26,57.26,0,0,0,6.84,2.38,5.87,5.87,0,0,0,3.74-.78A.43.43,0,0,1,269.59,432.43Z" style="fill: rgb(38, 50, 56); transform-origin: 258.253px 425.764px;" id="ellfl2rcujnqd" class="animable"></path><path d="M269.59,433.43a.48.48,0,0,1-.24-.06.5.5,0,0,1-.2-.68.86.86,0,0,0,.09-.77c-.39-1.06-2.83-2-4.79-2.72a16.19,16.19,0,0,1-3.37-1.53,24.57,24.57,0,0,0-2.14-1.49.51.51,0,0,1-.33-.47.5.5,0,0,1,.5-.5c.17,0,.31,0,2.56,1.65a16,16,0,0,0,3.14,1.41c2.37.89,4.82,1.82,5.37,3.3a1.86,1.86,0,0,1-.16,1.6A.51.51,0,0,1,269.59,433.43Z" style="fill: rgb(38, 50, 56); transform-origin: 264.451px 429.32px;" id="el6omsdrzjr56" class="animable"></path><path d="M281.5,426.92s.24,2.28-.12,2.88-1.67.6-2.39-.84a12,12,0,0,1-.84-3.84Z" style="fill: rgb(255, 255, 255); transform-origin: 279.864px 427.649px;" id="elleyfysqzddg" class="animable"></path><path d="M280.61,430.68h-.06a2.43,2.43,0,0,1-2-1.49,12,12,0,0,1-.89-4l0-.88,4.36,2.34,0,.26c.06.57.23,2.5-.19,3.19A1.38,1.38,0,0,1,280.61,430.68ZM278.73,426a9.54,9.54,0,0,0,.7,2.74c.43.84,1,.93,1.15.94a.45.45,0,0,0,.38-.14,7,7,0,0,0,.07-2.3Z" style="fill: rgb(38, 50, 56); transform-origin: 279.883px 427.497px;" id="eldbac64ct95l" class="animable"></path><path d="M279.14,426.64a8.24,8.24,0,0,1-1.37,2.53c-.59.38-1.77-.2-1.79-1.81a11.92,11.92,0,0,1,.94-3.81Z" style="fill: rgb(255, 255, 255); transform-origin: 277.56px 426.416px;" id="elegqpwpvkwhq" class="animable"></path><path d="M277.37,429.78a1.54,1.54,0,0,1-.74-.19,2.45,2.45,0,0,1-1.15-2.23,12.31,12.31,0,0,1,1-4l.35-.81,2.89,4-.09.25c-.2.54-.9,2.34-1.57,2.78A1.21,1.21,0,0,1,277.37,429.78Zm-.31-5.18a9.41,9.41,0,0,0-.58,2.76,1.45,1.45,0,0,0,.62,1.35.46.46,0,0,0,.4,0,7,7,0,0,0,1.08-2Z" style="fill: rgb(38, 50, 56); transform-origin: 277.598px 426.165px;" id="elpijekbvlivl" class="animable"></path><path d="M281.38,424.64s2.4,2.16,2.16,4.32-1.92,1.68-2.39.24-1-3.12-1-3.12Z" style="fill: rgb(255, 255, 255); transform-origin: 281.853px 427.536px;" id="elbzg8dagf7m9" class="animable"></path><path d="M282.48,430.93a2.11,2.11,0,0,1-1.81-1.57c-.48-1.44-1-3.12-1-3.14l-.08-.26,1.7-2,.39.34c.1.1,2.58,2.36,2.32,4.74-.18,1.61-1.05,1.87-1.42,1.91Zm-1.74-4.73c.15.52.52,1.76.88,2.84.2.59.61.9.9.89s.46-.42.53-1c.15-1.39-1-2.85-1.63-3.51Z" style="fill: rgb(38, 50, 56); transform-origin: 281.805px 427.455px;" id="elq8lk7umkzgr" class="animable"></path><path d="M239.94,408.45s13.75-2.53,17.55-2.17,14.47,4.88,15.73,5.6,8.69,6,8.87,7.42a21.8,21.8,0,0,1-.37,4.52s3.62.73,2.36,2.35-4,1.27-5.61.73-6.88-4-8.14-4.52-5.79.54-9.23-.55-8.86-6.15-8.86-6.15L241,418.94Z" style="fill: rgb(255, 255, 255); transform-origin: 262.143px 416.798px;" id="elrtxg6izp3s8" class="animable"></path><path d="M281.12,427.86a8.92,8.92,0,0,1-2.81-.49,38.69,38.69,0,0,1-5.16-2.82c-1.3-.77-2.53-1.5-3-1.71a8.87,8.87,0,0,0-2.68-.07,19.1,19.1,0,0,1-6.5-.46c-3.15-1-7.79-5.11-8.84-6.07l-11.52,3.35L239.39,408l.46-.08c.56-.11,13.86-2.54,17.68-2.18s14.63,4.92,15.94,5.67c.53.3,8.88,5.9,9.11,7.79a18.74,18.74,0,0,1-.29,4.2c.77.21,2.13.7,2.47,1.62a1.41,1.41,0,0,1-.29,1.42A4.08,4.08,0,0,1,281.12,427.86ZM269,421.71a3.94,3.94,0,0,1,1.51.21c.55.23,1.75.95,3.13,1.77a40.43,40.43,0,0,0,5,2.73c1.69.57,4,.76,5.05-.55.22-.28.17-.41.15-.46-.18-.48-1.42-.94-2.2-1.1l-.48-.09.08-.48a21.27,21.27,0,0,0,.36-4.38c-.16-1.08-7-6.09-8.62-7-1.24-.71-11.79-5.19-15.53-5.54-3.3-.32-14.55,1.64-17,2.08l1,9.43,10.91-3.17.21.2c0,.05,5.38,5,8.67,6a18.4,18.4,0,0,0,6.15.41C268,421.74,268.56,421.71,269,421.71Z" style="fill: rgb(38, 50, 56); transform-origin: 262.115px 416.786px;" id="el7ikqrlqx9kl" class="animable"></path><path d="M271.2,412.9a7.26,7.26,0,0,1,3.83,2.4c2,2.15,6.69,8.52,6.69,8.52-5.17-.82-9.8-5.77-9.8-5.77" style="fill: rgb(255, 255, 255); transform-origin: 276.46px 418.36px;" id="elr2t2qp52ye" class="animable"></path><path d="M282.84,424.51l-1.19-.19c-5.29-.84-9.91-5.72-10.1-5.93l.73-.68s3.83,4,8.24,5.33c-1.41-1.91-4.36-5.83-5.85-7.4a7.07,7.07,0,0,0-3.54-2.25l.13-1A7.74,7.74,0,0,1,275.4,415c2,2.16,6.54,8.32,6.73,8.58Z" style="fill: rgb(38, 50, 56); transform-origin: 276.985px 418.45px;" id="elquahwx9wo7h" class="animable"></path><path d="M161.07,373.17s-5.24,10.13-2.35,35.46,13,40.16,18.81,40.34,49.2-12.3,53.55-14.84,13-5.06,13.56-5.24,2-5.43.73-12.48a81.56,81.56,0,0,0-2-9.23l-17,3.08-25.86,4.34a2.38,2.38,0,0,0-1.27-2.53,29.39,29.39,0,0,0-5.25-1.81s-4.7-32-14.47-40.34" style="fill: rgb(178, 178, 178); transform-origin: 201.865px 409.446px;" id="eluwnlbureh3h" class="animable"></path><path d="M177.66,449.47h-.14c-6-.19-16.33-14.82-19.3-40.78-2.87-25.19,2.19-35.33,2.41-35.74a.5.5,0,1,1,.89.45c-.06.1-5.14,10.34-2.3,35.17,3,26.28,13.37,39.74,18.33,39.9,5.63.14,49-12.26,53.27-14.77,1.81-1.05,5.58-2.8,13.28-5.17l.3-.09c.47-.7,1.62-5.56.47-11.95-.94-5.28-1.59-7.82-1.85-8.74l-16.56,3-25.87,4.34a.5.5,0,0,1-.45-.15.49.49,0,0,1-.12-.45,1.89,1.89,0,0,0-1-2,29.56,29.56,0,0,0-5.13-1.76.5.5,0,0,1-.37-.41c-.05-.32-4.79-31.93-14.3-40a.5.5,0,1,1,.65-.76c9.37,8,14,36.71,14.59,40.32a26.27,26.27,0,0,1,5,1.77A2.94,2.94,0,0,1,201,414l25.25-4.24,17-3.07a.51.51,0,0,1,.56.33,80.7,80.7,0,0,1,2,9.3c1.22,6.8,0,12.69-1.06,13l-.41.13c-7.61,2.34-11.3,4.05-13.06,5.08C226.82,437.2,184.12,449.47,177.66,449.47Z" style="fill: rgb(38, 50, 56); transform-origin: 201.83px 409.455px;" id="eliwdtiibj0gf" class="animable"></path><path d="M173.55,421.61a.51.51,0,0,1-.49-.41.5.5,0,0,1,.4-.58c5.62-1.06,20.11-10.68,20.26-10.78a.5.5,0,0,1,.55.83c-.6.4-14.8,9.84-20.62,10.93Z" style="fill: rgb(38, 50, 56); transform-origin: 183.754px 415.695px;" id="elf12q5d1zu2v" class="animable"></path><path d="M171.56,432.64a.48.48,0,0,1-.44-.27.5.5,0,0,1,.21-.67,33.6,33.6,0,0,0,4-2.45.5.5,0,0,1,.58.82,35.59,35.59,0,0,1-4.08,2.52A.46.46,0,0,1,171.56,432.64Z" style="fill: rgb(38, 50, 56); transform-origin: 173.593px 430.901px;" id="eld2qk10xjevv" class="animable"></path><path d="M177.82,428.51a.53.53,0,0,1-.4-.19.51.51,0,0,1,.09-.71,125.34,125.34,0,0,0,14.3-13.53.5.5,0,1,1,.75.67,126.63,126.63,0,0,1-14.44,13.65A.5.5,0,0,1,177.82,428.51Z" style="fill: rgb(38, 50, 56); transform-origin: 185.002px 421.211px;" id="elxvoveu9uxxq" class="animable"></path><path d="M191.82,430.83a.5.5,0,0,1-.4-.19.51.51,0,0,1,.1-.7,11.79,11.79,0,0,0,1.93-1.89.5.5,0,0,1,.78.64,12.92,12.92,0,0,1-2.1,2A.5.5,0,0,1,191.82,430.83Z" style="fill: rgb(38, 50, 56); transform-origin: 192.834px 429.348px;" id="el6cncq1csksm" class="animable"></path><path d="M195.33,426.79a.56.56,0,0,1-.27-.08.51.51,0,0,1-.16-.69,37.52,37.52,0,0,0,4-9.91.5.5,0,0,1,1,.23,38.42,38.42,0,0,1-4.16,10.21A.5.5,0,0,1,195.33,426.79Z" style="fill: rgb(38, 50, 56); transform-origin: 197.37px 421.252px;" id="elpbnnoegy2yq" class="animable"></path><path d="M232.34,428.12h0a.5.5,0,0,1-.48-.53c.06-1,.08-2.06.08-3a.49.49,0,0,1,.49-.5.47.47,0,0,1,.51.49c0,1,0,2-.08,3.11A.49.49,0,0,1,232.34,428.12Z" style="fill: rgb(38, 50, 56); transform-origin: 232.4px 426.105px;" id="elia26q456ayh" class="animable"></path><path d="M232.21,421.37a.49.49,0,0,1-.49-.45c-.79-7.45-3.65-9.89-3.67-9.91a.5.5,0,0,1,.63-.78c.13.1,3.2,2.67,4,10.59a.5.5,0,0,1-.44.55Z" style="fill: rgb(38, 50, 56); transform-origin: 230.273px 415.744px;" id="el2ingc3fvfdp" class="animable"></path><path d="M144.29,473.63H128s-10.56-42.1-6.31-74.57a6.27,6.27,0,0,1,6.23-5.44h0a6.25,6.25,0,0,1,6.26,6.3C134.1,411.49,135.16,438.22,144.29,473.63Z" style="fill: rgb(38, 50, 56); transform-origin: 132.486px 433.625px;" id="el6l5u7rnt6v8" class="animable"></path><path d="M144.29,474.13H128a.5.5,0,0,1-.48-.38c-.11-.42-10.54-42.57-6.32-74.76a6.77,6.77,0,0,1,11.52-3.87,6.69,6.69,0,0,1,2,4.8c-.07,12.55,1.14,38.8,10.11,73.59a.48.48,0,0,1-.09.43A.49.49,0,0,1,144.29,474.13Zm-15.91-1h15.26c-8.85-34.59-10-60.69-10-73.21a5.75,5.75,0,0,0-5.76-5.8,5.79,5.79,0,0,0-5.73,5C118.19,429.5,127.35,468.85,128.38,473.13Z" style="fill: rgb(38, 50, 56); transform-origin: 132.521px 433.624px;" id="elnu9ph3fvmg" class="animable"></path></g><g id="freepik--Line--inject-21" class="animable" style="transform-origin: 248.74px 473.63px;"><path d="M484.48,474.13H13a.5.5,0,0,1-.5-.5.5.5,0,0,1,.5-.5H484.48a.51.51,0,0,1,.5.5A.5.5,0,0,1,484.48,474.13Z" style="fill: rgb(38, 50, 56); transform-origin: 248.74px 473.63px;" id="el65w6olyf7f" class="animable"></path></g><defs>     <filter id="active" height="200%">         <feMorphology in="SourceAlpha" result="DILATED" operator="dilate" radius="2"></feMorphology>                <feFlood flood-color="#32DFEC" flood-opacity="1" result="PINK"></feFlood>        <feComposite in="PINK" in2="DILATED" operator="in" result="OUTLINE"></feComposite>        <feMerge>            <feMergeNode in="OUTLINE"></feMergeNode>            <feMergeNode in="SourceGraphic"></feMergeNode>        </feMerge>    </filter>    <filter id="hover" height="200%">        <feMorphology in="SourceAlpha" result="DILATED" operator="dilate" radius="2"></feMorphology>                <feFlood flood-color="#ff0000" flood-opacity="0.5" result="PINK"></feFlood>        <feComposite in="PINK" in2="DILATED" operator="in" result="OUTLINE"></feComposite>        <feMerge>            <feMergeNode in="OUTLINE"></feMergeNode>            <feMergeNode in="SourceGraphic"></feMergeNode>        </feMerge>            <feColorMatrix type="matrix" values="0   0   0   0   0                0   1   0   0   0                0   0   0   0   0                0   0   0   1   0 "></feColorMatrix>    </filter></defs></svg>